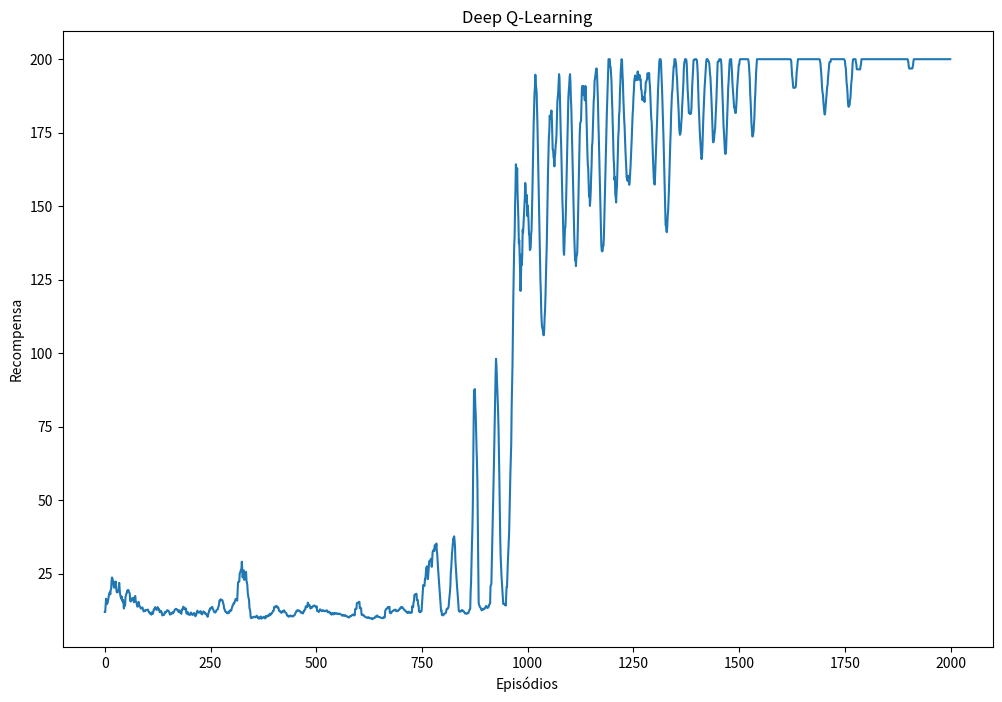
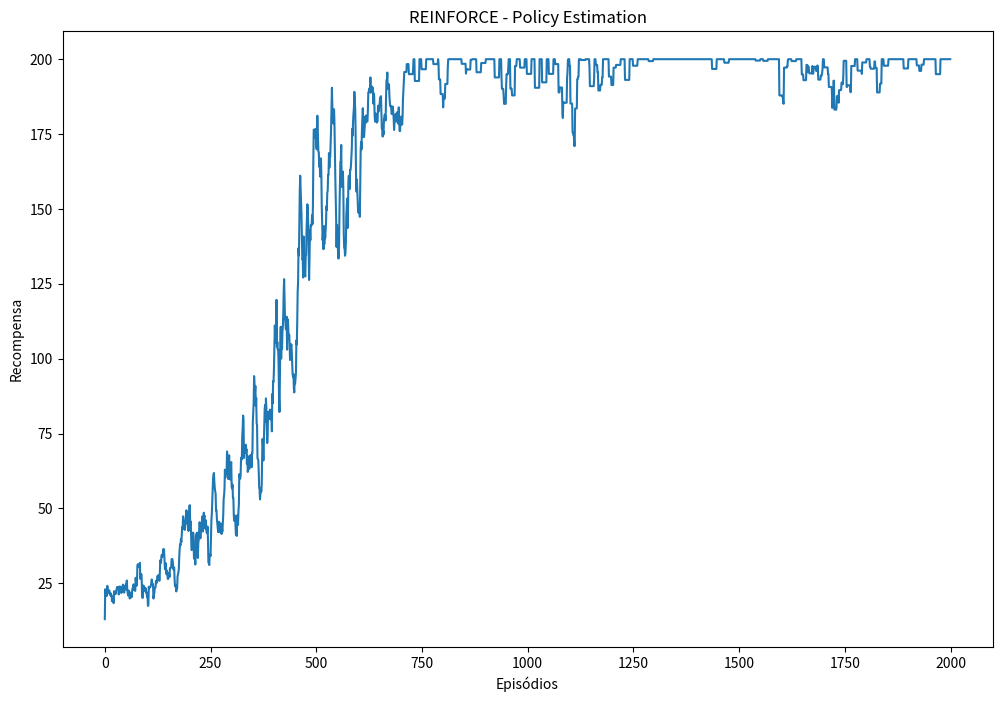
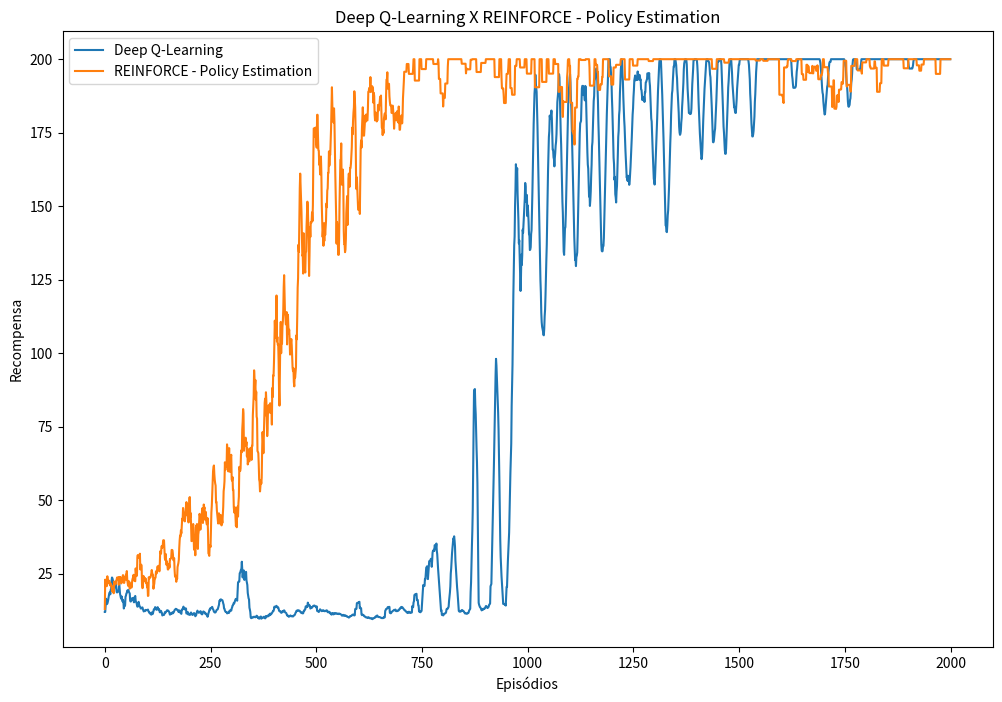
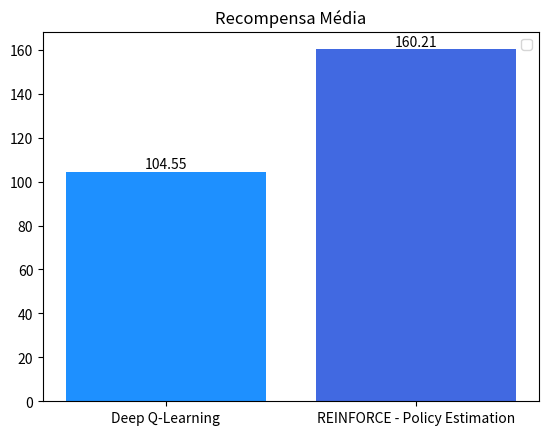
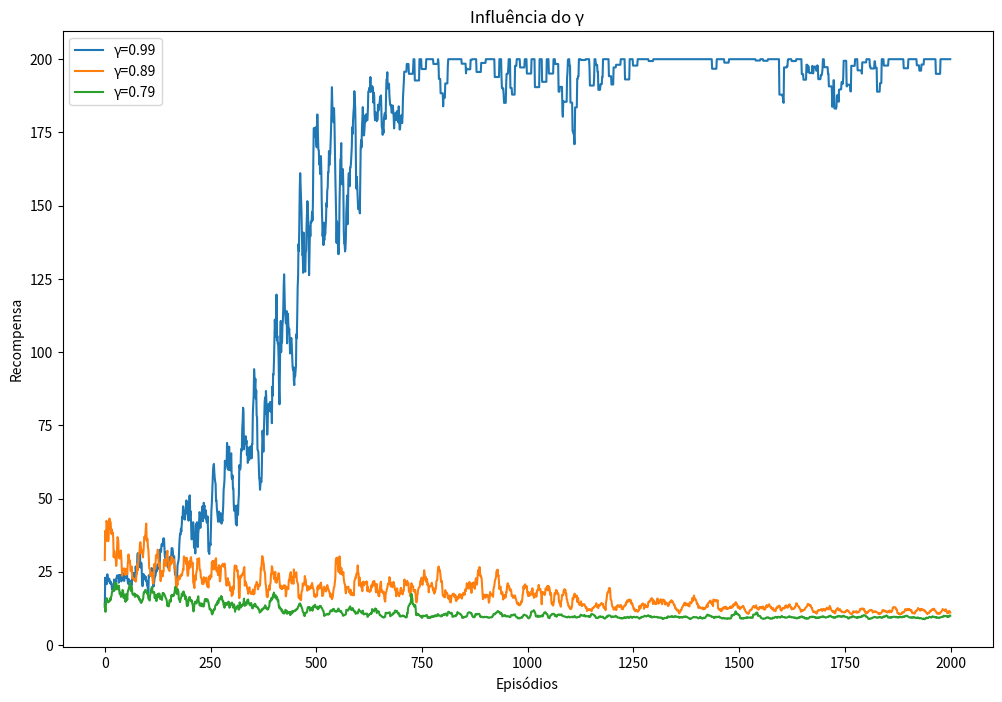

Write Python code to recreate these figures, in order.
from matplotlib.ticker import FuncFormatter
import matplotlib.pyplot as plt
import numpy as np

q_learning_rewards = [12.0, 12.0, 18.0, 24.0, 11.0, 11.0, 16.0, 19.0, 22.0, 26.0, 26.0, 19.0, 13.0, 11.0, 41.0, 13.0, 42.0, 29.0, 16.0, 15.0, 20.0, 10.0, 13.0, 13.0, 32.0, 39.0, 17.0, 19.0, 13.0, 14.0, 19.0, 19.0, 11.0, 22.0, 36.0, 13.0, 17.0, 10.0, 11.0, 9.0, 23.0, 10.0, 9.0, 17.0, 14.0, 12.0, 22.0, 17.0, 13.0, 43.0, 13.0, 31.0, 12.0, 18.0, 15.0, 17.0, 13.0, 15.0, 14.0, 10.0, 16.0, 10.0, 32.0, 21.0, 14.0, 22.0, 17.0, 9.0, 9.0, 8.0, 29.0, 17.0, 14.0, 14.0, 16.0, 12.0, 13.0, 11.0, 9.0, 17.0, 18.0, 20.0, 11.0, 11.0, 12.0, 11.0, 14.0, 12.0, 13.0, 10.0, 11.0, 14.0, 15.0, 13.0, 12.0, 10.0, 13.0, 17.0, 11.0, 13.0, 10.0, 11.0, 16.0, 10.0, 10.0, 8.0, 10.0, 13.0, 12.0, 11.0, 11.0, 18.0, 10.0, 11.0, 14.0, 17.0, 15.0, 10.0, 15.0, 18.0, 10.0, 9.0, 11.0, 15.0, 10.0, 20.0, 11.0, 10.0, 14.0, 12.0, 9.0, 10.0, 13.0, 12.0, 9.0, 9.0, 10.0, 12.0, 11.0, 14.0, 12.0, 13.0, 16.0, 14.0, 10.0, 12.0, 11.0, 13.0, 12.0, 9.0, 15.0, 10.0, 11.0, 10.0, 9.0, 14.0, 10.0, 12.0, 15.0, 12.0, 13.0, 11.0, 12.0, 13.0, 14.0, 13.0, 16.0, 11.0, 14.0, 13.0, 12.0, 11.0, 11.0, 9.0, 9.0, 13.0, 19.0, 11.0, 11.0, 9.0, 12.0, 10.0, 27.0, 11.0, 11.0, 12.0, 19.0, 10.0, 10.0, 11.0, 13.0, 11.0, 10.0, 8.0, 13.0, 13.0, 14.0, 10.0, 11.0, 10.0, 9.0, 12.0, 12.0, 17.0, 9.0, 9.0, 12.0, 10.0, 10.0, 13.0, 13.0, 11.0, 10.0, 10.0, 9.0, 11.0, 11.0, 20.0, 14.0, 15.0, 10.0, 10.0, 9.0, 11.0, 10.0, 11.0, 14.0, 10.0, 12.0, 12.0, 14.0, 12.0, 16.0, 12.0, 10.0, 9.0, 10.0, 9.0, 12.0, 9.0, 11.0, 10.0, 11.0, 11.0, 17.0, 18.0, 13.0, 17.0, 13.0, 11.0, 15.0, 10.0, 12.0, 11.0, 14.0, 11.0, 15.0, 10.0, 11.0, 12.0, 9.0, 15.0, 11.0, 16.0, 14.0, 16.0, 12.0, 16.0, 16.0, 18.0, 16.0, 24.0, 14.0, 16.0, 17.0, 14.0, 14.0, 11.0, 16.0, 11.0, 11.0, 11.0, 10.0, 13.0, 9.0, 14.0, 12.0, 14.0, 11.0, 11.0, 11.0, 13.0, 11.0, 11.0, 12.0, 17.0, 14.0, 13.0, 14.0, 10.0, 19.0, 15.0, 20.0, 12.0, 15.0, 17.0, 15.0, 19.0, 19.0, 18.0, 12.0, 15.0, 17.0, 15.0, 51.0, 44.0, 20.0, 15.0, 20.0, 50.0, 20.0, 18.0, 20.0, 18.0, 44.0, 18.0, 18.0, 40.0, 21.0, 20.0, 15.0, 41.0, 17.0, 18.0, 30.0, 12.0, 10.0, 9.0, 10.0, 10.0, 11.0, 11.0, 10.0, 10.0, 9.0, 10.0, 9.0, 10.0, 11.0, 10.0, 11.0, 13.0, 9.0, 12.0, 10.0, 8.0, 9.0, 11.0, 9.0, 16.0, 9.0, 8.0, 9.0, 10.0, 9.0, 9.0, 9.0, 14.0, 12.0, 10.0, 8.0, 10.0, 10.0, 10.0, 10.0, 9.0, 12.0, 9.0, 10.0, 10.0, 11.0, 16.0, 9.0, 9.0, 10.0, 13.0, 9.0, 10.0, 15.0, 9.0, 9.0, 17.0, 12.0, 11.0, 10.0, 13.0, 15.0, 12.0, 13.0, 15.0, 15.0, 19.0, 14.0, 13.0, 13.0, 12.0, 14.0, 12.0, 9.0, 14.0, 14.0, 10.0, 12.0, 12.0, 12.0, 14.0, 10.0, 10.0, 12.0, 13.0, 15.0, 12.0, 13.0, 14.0, 13.0, 10.0, 9.0, 9.0, 9.0, 11.0, 9.0, 10.0, 13.0, 10.0, 14.0, 10.0, 11.0, 11.0, 9.0, 11.0, 8.0, 10.0, 9.0, 14.0, 9.0, 13.0, 13.0, 12.0, 11.0, 11.0, 14.0, 13.0, 12.0, 14.0, 13.0, 12.0, 13.0, 12.0, 13.0, 10.0, 11.0, 13.0, 10.0, 11.0, 11.0, 13.0, 13.0, 10.0, 14.0, 11.0, 16.0, 15.0, 13.0, 14.0, 12.0, 22.0, 11.0, 12.0, 14.0, 11.0, 27.0, 11.0, 10.0, 14.0, 13.0, 10.0, 12.0, 12.0, 14.0, 15.0, 10.0, 30.0, 13.0, 12.0, 13.0, 15.0, 10.0, 10.0, 11.0, 12.0, 13.0, 14.0, 13.0, 12.0, 12.0, 13.0, 12.0, 13.0, 14.0, 14.0, 10.0, 11.0, 13.0, 11.0, 13.0, 14.0, 12.0, 13.0, 12.0, 12.0, 14.0, 10.0, 12.0, 14.0, 12.0, 13.0, 10.0, 9.0, 14.0, 13.0, 12.0, 10.0, 12.0, 10.0, 10.0, 12.0, 10.0, 11.0, 14.0, 14.0, 10.0, 10.0, 13.0, 11.0, 12.0, 11.0, 10.0, 10.0, 12.0, 13.0, 13.0, 10.0, 11.0, 11.0, 12.0, 13.0, 9.0, 10.0, 9.0, 11.0, 12.0, 10.0, 12.0, 12.0, 11.0, 9.0, 13.0, 10.0, 9.0, 10.0, 10.0, 10.0, 11.0, 10.0, 11.0, 10.0, 9.0, 11.0, 11.0, 12.0, 10.0, 12.0, 10.0, 11.0, 12.0, 13.0, 11.0, 9.0, 9.0, 13.0, 9.0, 11.0, 35.0, 10.0, 12.0, 12.0, 34.0, 12.0, 9.0, 10.0, 12.0, 12.0, 12.0, 11.0, 12.0, 11.0, 11.0, 11.0, 9.0, 10.0, 11.0, 10.0, 12.0, 9.0, 10.0, 10.0, 11.0, 10.0, 9.0, 9.0, 10.0, 11.0, 11.0, 10.0, 10.0, 10.0, 9.0, 9.0, 10.0, 9.0, 9.0, 11.0, 9.0, 9.0, 12.0, 11.0, 11.0, 9.0, 11.0, 10.0, 12.0, 11.0, 10.0, 9.0, 13.0, 9.0, 10.0, 9.0, 9.0, 11.0, 10.0, 11.0, 10.0, 9.0, 9.0, 12.0, 10.0, 9.0, 9.0, 10.0, 14.0, 9.0, 11.0, 34.0, 12.0, 13.0, 12.0, 11.0, 12.0, 12.0, 10.0, 12.0, 12.0, 11.0, 12.0, 12.0, 11.0, 13.0, 15.0, 13.0, 13.0, 12.0, 13.0, 13.0, 13.0, 11.0, 11.0, 14.0, 11.0, 11.0, 14.0, 12.0, 13.0, 14.0, 15.0, 12.0, 14.0, 14.0, 14.0, 14.0, 13.0, 13.0, 15.0, 12.0, 13.0, 12.0, 11.0, 11.0, 12.0, 12.0, 14.0, 11.0, 11.0, 13.0, 12.0, 10.0, 11.0, 13.0, 11.0, 15.0, 10.0, 12.0, 11.0, 12.0, 12.0, 13.0, 10.0, 35.0, 10.0, 10.0, 33.0, 14.0, 35.0, 13.0, 13.0, 13.0, 13.0, 11.0, 11.0, 11.0, 10.0, 13.0, 13.0, 13.0, 14.0, 10.0, 12.0, 14.0, 14.0, 12.0, 37.0, 36.0, 37.0, 34.0, 10.0, 13.0, 11.0, 38.0, 12.0, 35.0, 35.0, 39.0, 39.0, 13.0, 10.0, 33.0, 37.0, 31.0, 38.0, 14.0, 35.0, 42.0, 32.0, 16.0, 36.0, 40.0, 40.0, 36.0, 36.0, 33.0, 36.0, 33.0, 30.0, 38.0, 30.0, 9.0, 27.0, 11.0, 11.0, 13.0, 9.0, 9.0, 11.0, 11.0, 13.0, 13.0, 11.0, 9.0, 11.0, 12.0, 10.0, 11.0, 13.0, 12.0, 11.0, 14.0, 14.0, 15.0, 19.0, 13.0, 11.0, 12.0, 14.0, 17.0, 34.0, 25.0, 31.0, 37.0, 63.0, 38.0, 41.0, 40.0, 30.0, 32.0, 36.0, 32.0, 35.0, 15.0, 15.0, 11.0, 12.0, 14.0, 11.0, 10.0, 14.0, 12.0, 10.0, 12.0, 13.0, 14.0, 12.0, 14.0, 12.0, 12.0, 14.0, 11.0, 13.0, 10.0, 10.0, 12.0, 10.0, 11.0, 11.0, 13.0, 12.0, 13.0, 10.0, 14.0, 11.0, 12.0, 12.0, 16.0, 15.0, 13.0, 16.0, 75.0, 49.0, 84.0, 76.0, 67.0, 90.0, 181.0, 157.0, 150.0, 19.0, 18.0, 15.0, 15.0, 15.0, 15.0, 16.0, 13.0, 13.0, 15.0, 12.0, 12.0, 14.0, 10.0, 14.0, 12.0, 11.0, 12.0, 15.0, 14.0, 14.0, 16.0, 12.0, 13.0, 12.0, 15.0, 16.0, 15.0, 12.0, 12.0, 11.0, 17.0, 13.0, 14.0, 17.0, 18.0, 16.0, 19.0, 79.0, 16.0, 17.0, 82.0, 89.0, 92.0, 86.0, 82.0, 102.0, 102.0, 121.0, 137.0, 110.0, 76.0, 57.0, 47.0, 49.0, 39.0, 38.0, 38.0, 14.0, 15.0, 15.0, 15.0, 11.0, 18.0, 14.0, 22.0, 14.0, 13.0, 11.0, 15.0, 14.0, 13.0, 15.0, 13.0, 12.0, 52.0, 54.0, 14.0, 61.0, 58.0, 51.0, 46.0, 53.0, 92.0, 85.0, 86.0, 110.0, 106.0, 155.0, 130.0, 143.0, 200.0, 159.0, 146.0, 183.0, 119.0, 200.0, 172.0, 200.0, 130.0, 116.0, 167.0, 104.0, 105.0, 100.0, 98.0, 130.0, 133.0, 116.0, 134.0, 182.0, 200.0, 128.0, 141.0, 200.0, 89.0, 130.0, 161.0, 162.0, 151.0, 193.0, 168.0, 144.0, 142.0, 152.0, 121.0, 129.0, 104.0, 126.0, 115.0, 145.0, 140.0, 170.0, 153.0, 191.0, 166.0, 192.0, 200.0, 200.0, 200.0, 200.0, 200.0, 200.0, 193.0, 200.0, 158.0, 152.0, 175.0, 142.0, 130.0, 115.0, 117.0, 118.0, 107.0, 105.0, 102.0, 111.0, 106.0, 100.0, 105.0, 113.0, 106.0, 110.0, 104.0, 105.0, 129.0, 149.0, 136.0, 159.0, 174.0, 164.0, 170.0, 200.0, 200.0, 198.0, 174.0, 185.0, 171.0, 194.0, 147.0, 181.0, 172.0, 186.0, 171.0, 137.0, 143.0, 174.0, 157.0, 164.0, 167.0, 178.0, 200.0, 200.0, 200.0, 200.0, 200.0, 200.0, 192.0, 176.0, 198.0, 200.0, 166.0, 128.0, 124.0, 144.0, 152.0, 129.0, 127.0, 123.0, 134.0, 126.0, 127.0, 154.0, 182.0, 168.0, 150.0, 200.0, 200.0, 200.0, 200.0, 200.0, 200.0, 200.0, 182.0, 200.0, 200.0, 162.0, 168.0, 139.0, 169.0, 135.0, 131.0, 131.0, 128.0, 115.0, 131.0, 126.0, 118.0, 126.0, 143.0, 142.0, 169.0, 136.0, 143.0, 190.0, 200.0, 200.0, 200.0, 200.0, 200.0, 180.0, 146.0, 174.0, 200.0, 200.0, 200.0, 200.0, 200.0, 166.0, 200.0, 200.0, 160.0, 200.0, 170.0, 147.0, 131.0, 146.0, 131.0, 155.0, 151.0, 151.0, 144.0, 182.0, 143.0, 192.0, 180.0, 188.0, 188.0, 200.0, 171.0, 200.0, 200.0, 200.0, 200.0, 200.0, 200.0, 194.0, 200.0, 200.0, 200.0, 144.0, 158.0, 148.0, 122.0, 145.0, 129.0, 132.0, 136.0, 124.0, 133.0, 135.0, 121.0, 156.0, 149.0, 142.0, 144.0, 160.0, 200.0, 200.0, 200.0, 200.0, 200.0, 200.0, 200.0, 200.0, 200.0, 200.0, 200.0, 200.0, 200.0, 200.0, 170.0, 200.0, 175.0, 172.0, 140.0, 157.0, 144.0, 139.0, 134.0, 177.0, 141.0, 181.0, 135.0, 163.0, 153.0, 181.0, 178.0, 200.0, 200.0, 200.0, 200.0, 200.0, 200.0, 200.0, 200.0, 200.0, 200.0, 200.0, 191.0, 154.0, 170.0, 143.0, 159.0, 158.0, 172.0, 150.0, 162.0, 163.0, 165.0, 161.0, 160.0, 152.0, 162.0, 140.0, 158.0, 157.0, 162.0, 188.0, 192.0, 200.0, 196.0, 200.0, 200.0, 200.0, 163.0, 200.0, 183.0, 199.0, 198.0, 200.0, 182.0, 198.0, 200.0, 200.0, 200.0, 194.0, 170.0, 200.0, 200.0, 196.0, 200.0, 164.0, 200.0, 163.0, 198.0, 179.0, 177.0, 178.0, 200.0, 200.0, 200.0, 181.0, 200.0, 200.0, 200.0, 200.0, 185.0, 181.0, 200.0, 200.0, 182.0, 200.0, 200.0, 168.0, 184.0, 159.0, 157.0, 147.0, 170.0, 159.0, 149.0, 141.0, 154.0, 165.0, 159.0, 171.0, 187.0, 200.0, 200.0, 200.0, 200.0, 200.0, 200.0, 200.0, 200.0, 200.0, 200.0, 200.0, 200.0, 200.0, 192.0, 159.0, 157.0, 159.0, 139.0, 151.0, 148.0, 132.0, 128.0, 140.0, 123.0, 142.0, 158.0, 135.0, 157.0, 165.0, 188.0, 166.0, 175.0, 169.0, 200.0, 173.0, 200.0, 200.0, 200.0, 200.0, 200.0, 200.0, 200.0, 200.0, 200.0, 200.0, 200.0, 200.0, 200.0, 189.0, 189.0, 169.0, 182.0, 159.0, 174.0, 167.0, 170.0, 149.0, 178.0, 191.0, 193.0, 200.0, 200.0, 200.0, 200.0, 200.0, 200.0, 200.0, 200.0, 200.0, 200.0, 200.0, 200.0, 200.0, 197.0, 183.0, 150.0, 159.0, 174.0, 171.0, 165.0, 199.0, 200.0, 197.0, 200.0, 200.0, 200.0, 200.0, 200.0, 200.0, 200.0, 200.0, 200.0, 200.0, 200.0, 200.0, 200.0, 200.0, 199.0, 196.0, 180.0, 167.0, 144.0, 151.0, 160.0, 154.0, 171.0, 173.0, 178.0, 168.0, 180.0, 190.0, 200.0, 200.0, 200.0, 200.0, 200.0, 200.0, 200.0, 200.0, 200.0, 200.0, 200.0, 200.0, 200.0, 194.0, 200.0, 197.0, 195.0, 183.0, 174.0, 189.0, 165.0, 173.0, 156.0, 153.0, 147.0, 158.0, 196.0, 200.0, 200.0, 192.0, 200.0, 200.0, 200.0, 200.0, 200.0, 200.0, 200.0, 200.0, 200.0, 200.0, 200.0, 200.0, 200.0, 200.0, 197.0, 180.0, 157.0, 160.0, 157.0, 147.0, 150.0, 177.0, 167.0, 168.0, 186.0, 197.0, 200.0, 200.0, 200.0, 200.0, 200.0, 200.0, 200.0, 200.0, 200.0, 200.0, 200.0, 200.0, 200.0, 174.0, 175.0, 161.0, 177.0, 172.0, 180.0, 181.0, 200.0, 185.0, 194.0, 200.0, 200.0, 200.0, 200.0, 200.0, 200.0, 200.0, 200.0, 200.0, 200.0, 200.0, 200.0, 200.0, 200.0, 200.0, 200.0, 200.0, 200.0, 200.0, 200.0, 200.0, 200.0, 200.0, 200.0, 200.0, 200.0, 200.0, 200.0, 200.0, 200.0, 192.0, 187.0, 175.0, 171.0, 146.0, 171.0, 158.0, 159.0, 173.0, 179.0, 200.0, 200.0, 200.0, 200.0, 200.0, 200.0, 200.0, 200.0, 200.0, 200.0, 200.0, 200.0, 200.0, 200.0, 200.0, 200.0, 200.0, 200.0, 200.0, 200.0, 200.0, 200.0, 200.0, 200.0, 200.0, 200.0, 200.0, 200.0, 200.0, 200.0, 200.0, 200.0, 200.0, 200.0, 200.0, 200.0, 200.0, 200.0, 200.0, 200.0, 200.0, 200.0, 200.0, 200.0, 200.0, 200.0, 200.0, 200.0, 200.0, 200.0, 200.0, 200.0, 200.0, 200.0, 200.0, 200.0, 200.0, 200.0, 200.0, 200.0, 200.0, 200.0, 200.0, 200.0, 200.0, 200.0, 200.0, 200.0, 200.0, 200.0, 200.0, 200.0, 200.0, 200.0, 200.0, 200.0, 200.0, 200.0, 200.0, 200.0, 200.0, 200.0, 200.0, 200.0, 200.0, 200.0, 200.0, 200.0, 200.0, 200.0, 198.0, 195.0, 174.0, 172.0, 188.0, 180.0, 186.0, 200.0, 200.0, 200.0, 200.0, 200.0, 200.0, 200.0, 200.0, 200.0, 200.0, 200.0, 200.0, 200.0, 200.0, 200.0, 200.0, 200.0, 200.0, 200.0, 200.0, 200.0, 200.0, 200.0, 200.0, 200.0, 200.0, 200.0, 200.0, 200.0, 200.0, 200.0, 200.0, 200.0, 200.0, 200.0, 200.0, 200.0, 200.0, 200.0, 200.0, 200.0, 200.0, 200.0, 200.0, 200.0, 200.0, 200.0, 200.0, 200.0, 200.0, 200.0, 200.0, 200.0, 200.0, 200.0, 200.0, 200.0, 200.0, 200.0, 200.0, 200.0, 200.0, 194.0, 191.0, 180.0, 182.0, 169.0, 176.0, 183.0, 193.0, 173.0, 182.0, 182.0, 182.0, 195.0, 200.0, 200.0, 190.0, 200.0, 200.0, 200.0, 200.0, 200.0, 200.0, 200.0, 200.0, 200.0, 200.0, 200.0, 200.0, 200.0, 200.0, 200.0, 200.0, 200.0, 200.0, 200.0, 200.0, 200.0, 200.0, 200.0, 200.0, 200.0, 200.0, 200.0, 200.0, 200.0, 200.0, 200.0, 200.0, 200.0, 200.0, 200.0, 200.0, 200.0, 200.0, 200.0, 200.0, 200.0, 200.0, 196.0, 197.0, 182.0, 193.0, 173.0, 169.0, 188.0, 177.0, 166.0, 183.0, 198.0, 200.0, 200.0, 200.0, 200.0, 200.0, 200.0, 200.0, 200.0, 200.0, 200.0, 200.0, 200.0, 200.0, 200.0, 200.0, 200.0, 187.0, 194.0, 181.0, 200.0, 200.0, 200.0, 200.0, 200.0, 200.0, 200.0, 200.0, 200.0, 200.0, 200.0, 200.0, 200.0, 200.0, 200.0, 200.0, 200.0, 200.0, 200.0, 200.0, 200.0, 200.0, 200.0, 200.0, 200.0, 200.0, 200.0, 200.0, 200.0, 200.0, 200.0, 200.0, 200.0, 200.0, 200.0, 200.0, 200.0, 200.0, 200.0, 200.0, 200.0, 200.0, 200.0, 200.0, 200.0, 200.0, 200.0, 200.0, 200.0, 200.0, 200.0, 200.0, 200.0, 200.0, 200.0, 200.0, 200.0, 200.0, 200.0, 200.0, 200.0, 200.0, 200.0, 200.0, 200.0, 200.0, 200.0, 200.0, 200.0, 200.0, 200.0, 200.0, 200.0, 200.0, 200.0, 200.0, 200.0, 200.0, 200.0, 200.0, 200.0, 200.0, 200.0, 200.0, 200.0, 200.0, 200.0, 200.0, 200.0, 200.0, 200.0, 200.0, 200.0, 200.0, 200.0, 200.0, 200.0, 200.0, 200.0, 200.0, 200.0, 200.0, 200.0, 200.0, 200.0, 200.0, 200.0, 200.0, 200.0, 200.0, 200.0, 200.0, 200.0, 200.0, 200.0, 200.0, 200.0, 200.0, 200.0, 200.0, 196.0, 191.0, 185.0, 193.0, 200.0, 200.0, 200.0, 200.0, 200.0, 200.0, 200.0, 200.0, 200.0, 200.0, 200.0, 200.0, 200.0, 200.0, 200.0, 200.0, 200.0, 200.0, 200.0, 200.0, 200.0, 200.0, 200.0, 200.0, 200.0, 200.0, 200.0, 200.0, 200.0, 200.0, 200.0, 200.0, 200.0, 200.0, 200.0, 200.0, 200.0, 200.0, 200.0, 200.0, 200.0, 200.0, 200.0, 200.0, 200.0, 200.0, 200.0, 200.0, 200.0, 200.0, 200.0, 200.0, 200.0, 200.0, 200.0, 200.0, 200.0, 200.0, 200.0, 200.0, 200.0, 200.0, 200.0, 200.0, 200.0, 200.0, 200.0, 200.0, 200.0, 200.0, 200.0, 200.0, 200.0, 200.0, 200.0, 200.0, 200.0, 200.0, 200.0, 200.0, 200.0, 200.0, 200.0, 200.0, 200.0, 200.0, 200.0, 200.0, 200.0, 200.0, 200.0, 200.0, 200.0, 200.0, 200.0, 200.0, 200.0]

reinforce_rewards = [13.0, 33.0, 16.0, 26.0, 23.0, 14.0, 44.0, 11.0, 23.0, 15.0, 31.0, 12.0, 19.0, 13.0, 33.0, 14.0, 16.0, 23.0, 16.0, 15.0, 25.0, 16.0, 56.0, 15.0, 9.0, 30.0, 16.0, 28.0, 27.0, 24.0, 12.0, 24.0, 21.0, 28.0, 35.0, 18.0, 15.0, 30.0, 23.0, 9.0, 32.0, 11.0, 42.0, 27.0, 20.0, 14.0, 18.0, 30.0, 38.0, 20.0, 20.0, 12.0, 44.0, 11.0, 14.0, 9.0, 32.0, 14.0, 31.0, 12.0, 38.0, 14.0, 20.0, 28.0, 24.0, 29.0, 16.0, 35.0, 24.0, 10.0, 21.0, 27.0, 13.0, 68.0, 10.0, 13.0, 32.0, 84.0, 43.0, 14.0, 14.0, 21.0, 26.0, 25.0, 9.0, 29.0, 10.0, 32.0, 11.0, 30.0, 16.0, 58.0, 19.0, 19.0, 17.0, 18.0, 15.0, 21.0, 16.0, 12.0, 13.0, 26.0, 16.0, 20.0, 88.0, 11.0, 22.0, 16.0, 22.0, 22.0, 21.0, 25.0, 15.0, 10.0, 19.0, 36.0, 22.0, 30.0, 36.0, 22.0, 25.0, 44.0, 17.0, 16.0, 30.0, 25.0, 29.0, 23.0, 38.0, 15.0, 46.0, 76.0, 38.0, 14.0, 43.0, 32.0, 18.0, 37.0, 43.0, 37.0, 16.0, 15.0, 40.0, 31.0, 37.0, 19.0, 15.0, 31.0, 24.0, 26.0, 37.0, 36.0, 15.0, 27.0, 63.0, 36.0, 22.0, 17.0, 61.0, 24.0, 25.0, 23.0, 13.0, 15.0, 34.0, 20.0, 11.0, 20.0, 21.0, 39.0, 46.0, 14.0, 67.0, 20.0, 23.0, 46.0, 64.0, 40.0, 38.0, 17.0, 62.0, 35.0, 40.0, 96.0, 13.0, 70.0, 32.0, 56.0, 37.0, 13.0, 27.0, 88.0, 56.0, 55.0, 79.0, 23.0, 25.0, 52.0, 12.0, 72.0, 70.0, 30.0, 12.0, 72.0, 11.0, 18.0, 24.0, 33.0, 83.0, 36.0, 19.0, 27.0, 39.0, 24.0, 30.0, 114.0, 26.0, 15.0, 48.0, 12.0, 14.0, 72.0, 40.0, 68.0, 60.0, 22.0, 63.0, 74.0, 18.0, 47.0, 33.0, 24.0, 16.0, 64.0, 113.0, 46.0, 25.0, 23.0, 67.0, 48.0, 12.0, 22.0, 24.0, 39.0, 13.0, 32.0, 44.0, 18.0, 59.0, 71.0, 41.0, 74.0, 89.0, 50.0, 85.0, 61.0, 67.0, 59.0, 24.0, 26.0, 50.0, 28.0, 66.0, 26.0, 52.0, 53.0, 45.0, 48.0, 45.0, 47.0, 41.0, 26.0, 14.0, 68.0, 56.0, 35.0, 31.0, 68.0, 34.0, 78.0, 74.0, 100.0, 40.0, 37.0, 139.0, 27.0, 56.0, 24.0, 71.0, 113.0, 58.0, 20.0, 73.0, 72.0, 92.0, 52.0, 46.0, 35.0, 81.0, 78.0, 21.0, 53.0, 34.0, 24.0, 73.0, 27.0, 32.0, 50.0, 50.0, 45.0, 45.0, 35.0, 34.0, 95.0, 40.0, 36.0, 78.0, 55.0, 162.0, 42.0, 37.0, 54.0, 89.0, 49.0, 88.0, 126.0, 63.0, 126.0, 39.0, 22.0, 67.0, 45.0, 61.0, 98.0, 19.0, 102.0, 72.0, 93.0, 66.0, 48.0, 62.0, 30.0, 45.0, 108.0, 75.0, 45.0, 96.0, 33.0, 146.0, 65.0, 163.0, 97.0, 67.0, 141.0, 78.0, 43.0, 71.0, 22.0, 63.0, 53.0, 57.0, 42.0, 94.0, 62.0, 98.0, 22.0, 35.0, 35.0, 46.0, 81.0, 40.0, 79.0, 146.0, 161.0, 33.0, 48.0, 82.0, 107.0, 91.0, 62.0, 19.0, 126.0, 46.0, 76.0, 100.0, 63.0, 129.0, 86.0, 80.0, 94.0, 89.0, 24.0, 90.0, 63.0, 87.0, 28.0, 200.0, 95.0, 167.0, 78.0, 144.0, 159.0, 111.0, 45.0, 84.0, 46.0, 187.0, 28.0, 112.0, 138.0, 81.0, 79.0, 47.0, 57.0, 180.0, 200.0, 108.0, 70.0, 103.0, 73.0, 200.0, 102.0, 123.0, 131.0, 102.0, 114.0, 125.0, 94.0, 41.0, 104.0, 118.0, 79.0, 200.0, 136.0, 89.0, 75.0, 127.0, 92.0, 34.0, 94.0, 93.0, 134.0, 55.0, 162.0, 91.0, 76.0, 86.0, 75.0, 76.0, 80.0, 81.0, 115.0, 151.0, 174.0, 147.0, 176.0, 184.0, 122.0, 200.0, 49.0, 200.0, 200.0, 169.0, 105.0, 117.0, 109.0, 91.0, 103.0, 124.0, 131.0, 200.0, 113.0, 197.0, 124.0, 93.0, 190.0, 115.0, 182.0, 157.0, 165.0, 110.0, 140.0, 33.0, 80.0, 200.0, 200.0, 153.0, 170.0, 179.0, 162.0, 200.0, 77.0, 200.0, 200.0, 200.0, 200.0, 169.0, 157.0, 200.0, 179.0, 102.0, 185.0, 200.0, 200.0, 121.0, 147.0, 198.0, 116.0, 186.0, 135.0, 194.0, 154.0, 125.0, 81.0, 139.0, 60.0, 172.0, 140.0, 200.0, 120.0, 200.0, 151.0, 179.0, 152.0, 147.0, 125.0, 122.0, 181.0, 198.0, 200.0, 200.0, 147.0, 195.0, 175.0, 199.0, 200.0, 200.0, 200.0, 113.0, 151.0, 200.0, 183.0, 200.0, 144.0, 64.0, 113.0, 124.0, 120.0, 98.0, 194.0, 135.0, 137.0, 139.0, 200.0, 200.0, 200.0, 200.0, 200.0, 121.0, 159.0, 42.0, 132.0, 142.0, 191.0, 136.0, 34.0, 151.0, 200.0, 170.0, 130.0, 200.0, 138.0, 168.0, 170.0, 83.0, 195.0, 148.0, 170.0, 181.0, 140.0, 200.0, 200.0, 154.0, 200.0, 200.0, 156.0, 170.0, 200.0, 200.0, 200.0, 200.0, 174.0, 166.0, 65.0, 40.0, 143.0, 200.0, 130.0, 163.0, 156.0, 200.0, 200.0, 200.0, 124.0, 178.0, 171.0, 174.0, 173.0, 200.0, 200.0, 200.0, 161.0, 133.0, 200.0, 148.0, 200.0, 200.0, 151.0, 200.0, 178.0, 200.0, 200.0, 200.0, 200.0, 200.0, 163.0, 200.0, 200.0, 192.0, 144.0, 200.0, 200.0, 200.0, 195.0, 200.0, 143.0, 200.0, 188.0, 131.0, 170.0, 173.0, 200.0, 195.0, 172.0, 200.0, 200.0, 200.0, 178.0, 200.0, 145.0, 177.0, 192.0, 200.0, 200.0, 113.0, 139.0, 200.0, 172.0, 200.0, 185.0, 200.0, 188.0, 200.0, 193.0, 185.0, 200.0, 200.0, 200.0, 200.0, 139.0, 200.0, 200.0, 191.0, 153.0, 173.0, 171.0, 200.0, 200.0, 172.0, 200.0, 166.0, 200.0, 181.0, 167.0, 110.0, 200.0, 200.0, 200.0, 176.0, 200.0, 171.0, 200.0, 200.0, 174.0, 132.0, 170.0, 151.0, 162.0, 200.0, 200.0, 200.0, 200.0, 200.0, 171.0, 200.0, 200.0, 200.0, 182.0, 200.0, 200.0, 200.0, 200.0, 200.0, 200.0, 200.0, 200.0, 200.0, 200.0, 182.0, 163.0, 200.0, 200.0, 200.0, 200.0, 200.0, 200.0, 200.0, 200.0, 200.0, 200.0, 200.0, 200.0, 200.0, 120.0, 200.0, 200.0, 200.0, 200.0, 200.0, 200.0, 200.0, 200.0, 200.0, 200.0, 200.0, 200.0, 200.0, 200.0, 200.0, 163.0, 200.0, 200.0, 200.0, 200.0, 200.0, 200.0, 200.0, 200.0, 200.0, 200.0, 200.0, 200.0, 200.0, 200.0, 200.0, 200.0, 200.0, 200.0, 200.0, 200.0, 200.0, 200.0, 200.0, 200.0, 200.0, 200.0, 200.0, 182.0, 200.0, 200.0, 200.0, 200.0, 200.0, 200.0, 200.0, 200.0, 200.0, 200.0, 200.0, 186.0, 140.0, 200.0, 200.0, 200.0, 146.0, 200.0, 200.0, 200.0, 200.0, 200.0, 137.0, 172.0, 200.0, 200.0, 200.0, 200.0, 200.0, 200.0, 200.0, 200.0, 200.0, 200.0, 200.0, 200.0, 200.0, 200.0, 200.0, 200.0, 200.0, 200.0, 200.0, 200.0, 200.0, 200.0, 200.0, 200.0, 200.0, 200.0, 200.0, 200.0, 200.0, 200.0, 200.0, 200.0, 200.0, 200.0, 200.0, 200.0, 200.0, 200.0, 200.0, 200.0, 200.0, 200.0, 183.0, 200.0, 200.0, 200.0, 200.0, 200.0, 200.0, 200.0, 200.0, 200.0, 164.0, 200.0, 200.0, 200.0, 198.0, 200.0, 200.0, 200.0, 200.0, 200.0, 200.0, 200.0, 200.0, 200.0, 200.0, 200.0, 200.0, 200.0, 200.0, 200.0, 200.0, 200.0, 200.0, 200.0, 200.0, 152.0, 200.0, 200.0, 200.0, 200.0, 200.0, 200.0, 200.0, 200.0, 200.0, 200.0, 186.0, 200.0, 200.0, 200.0, 200.0, 200.0, 200.0, 200.0, 200.0, 200.0, 200.0, 200.0, 200.0, 200.0, 200.0, 200.0, 200.0, 200.0, 200.0, 200.0, 200.0, 200.0, 200.0, 200.0, 200.0, 200.0, 200.0, 200.0, 200.0, 200.0, 200.0, 200.0, 133.0, 200.0, 200.0, 200.0, 200.0, 200.0, 200.0, 200.0, 200.0, 200.0, 200.0, 200.0, 200.0, 200.0, 200.0, 200.0, 131.0, 160.0, 200.0, 200.0, 200.0, 178.0, 167.0, 200.0, 200.0, 200.0, 200.0, 200.0, 200.0, 200.0, 200.0, 200.0, 200.0, 200.0, 200.0, 200.0, 200.0, 92.0, 200.0, 200.0, 200.0, 175.0, 200.0, 200.0, 200.0, 200.0, 200.0, 200.0, 200.0, 200.0, 200.0, 200.0, 200.0, 200.0, 200.0, 200.0, 200.0, 200.0, 200.0, 200.0, 169.0, 200.0, 200.0, 200.0, 200.0, 200.0, 200.0, 200.0, 200.0, 200.0, 200.0, 200.0, 200.0, 200.0, 200.0, 200.0, 146.0, 200.0, 200.0, 200.0, 200.0, 200.0, 200.0, 200.0, 200.0, 200.0, 200.0, 200.0, 200.0, 200.0, 200.0, 200.0, 200.0, 200.0, 200.0, 95.0, 200.0, 200.0, 200.0, 200.0, 200.0, 200.0, 200.0, 200.0, 200.0, 200.0, 200.0, 200.0, 200.0, 200.0, 200.0, 200.0, 115.0, 200.0, 200.0, 200.0, 200.0, 200.0, 200.0, 200.0, 200.0, 200.0, 200.0, 200.0, 200.0, 200.0, 200.0, 200.0, 146.0, 200.0, 200.0, 200.0, 200.0, 200.0, 200.0, 200.0, 200.0, 200.0, 200.0, 200.0, 200.0, 200.0, 200.0, 182.0, 200.0, 200.0, 200.0, 200.0, 200.0, 200.0, 200.0, 96.0, 200.0, 200.0, 200.0, 200.0, 200.0, 200.0, 200.0, 200.0, 108.0, 180.0, 155.0, 197.0, 200.0, 200.0, 200.0, 200.0, 200.0, 200.0, 200.0, 200.0, 200.0, 200.0, 200.0, 200.0, 200.0, 175.0, 200.0, 62.0, 200.0, 200.0, 200.0, 200.0, 93.0, 200.0, 191.0, 200.0, 135.0, 200.0, 200.0, 200.0, 200.0, 200.0, 200.0, 200.0, 200.0, 200.0, 200.0, 200.0, 200.0, 200.0, 200.0, 200.0, 197.0, 200.0, 200.0, 200.0, 200.0, 200.0, 200.0, 200.0, 200.0, 200.0, 200.0, 200.0, 200.0, 200.0, 200.0, 200.0, 200.0, 200.0, 200.0, 200.0, 170.0, 131.0, 200.0, 200.0, 200.0, 200.0, 200.0, 200.0, 200.0, 200.0, 200.0, 200.0, 200.0, 200.0, 200.0, 179.0, 200.0, 200.0, 200.0, 173.0, 200.0, 133.0, 200.0, 200.0, 200.0, 200.0, 200.0, 200.0, 200.0, 200.0, 200.0, 200.0, 200.0, 200.0, 200.0, 200.0, 200.0, 200.0, 200.0, 200.0, 200.0, 200.0, 200.0, 200.0, 200.0, 200.0, 136.0, 200.0, 200.0, 200.0, 200.0, 200.0, 169.0, 200.0, 200.0, 200.0, 200.0, 200.0, 200.0, 200.0, 200.0, 200.0, 200.0, 179.0, 200.0, 200.0, 200.0, 200.0, 200.0, 200.0, 200.0, 200.0, 200.0, 200.0, 200.0, 200.0, 200.0, 200.0, 200.0, 200.0, 200.0, 200.0, 200.0, 200.0, 124.0, 200.0, 200.0, 200.0, 200.0, 200.0, 200.0, 200.0, 200.0, 200.0, 200.0, 200.0, 200.0, 200.0, 200.0, 200.0, 200.0, 200.0, 200.0, 176.0, 200.0, 200.0, 200.0, 200.0, 200.0, 200.0, 200.0, 200.0, 200.0, 200.0, 200.0, 200.0, 200.0, 200.0, 200.0, 200.0, 200.0, 200.0, 200.0, 200.0, 200.0, 200.0, 200.0, 200.0, 200.0, 200.0, 200.0, 200.0, 200.0, 200.0, 200.0, 200.0, 200.0, 200.0, 200.0, 200.0, 193.0, 200.0, 200.0, 200.0, 200.0, 200.0, 200.0, 200.0, 200.0, 200.0, 200.0, 200.0, 200.0, 200.0, 200.0, 200.0, 200.0, 200.0, 200.0, 200.0, 200.0, 200.0, 200.0, 200.0, 200.0, 200.0, 200.0, 200.0, 200.0, 200.0, 200.0, 200.0, 200.0, 200.0, 200.0, 200.0, 200.0, 200.0, 200.0, 200.0, 200.0, 200.0, 200.0, 200.0, 200.0, 200.0, 200.0, 200.0, 200.0, 200.0, 200.0, 200.0, 200.0, 200.0, 200.0, 200.0, 200.0, 200.0, 200.0, 200.0, 200.0, 200.0, 200.0, 200.0, 200.0, 200.0, 200.0, 200.0, 200.0, 200.0, 200.0, 200.0, 200.0, 200.0, 200.0, 200.0, 200.0, 200.0, 200.0, 200.0, 200.0, 200.0, 200.0, 200.0, 200.0, 200.0, 200.0, 200.0, 200.0, 200.0, 200.0, 200.0, 200.0, 200.0, 200.0, 200.0, 200.0, 200.0, 200.0, 200.0, 200.0, 200.0, 200.0, 200.0, 200.0, 200.0, 200.0, 200.0, 200.0, 200.0, 200.0, 200.0, 200.0, 200.0, 200.0, 200.0, 200.0, 200.0, 200.0, 200.0, 200.0, 200.0, 200.0, 200.0, 200.0, 200.0, 200.0, 200.0, 200.0, 200.0, 200.0, 200.0, 200.0, 200.0, 200.0, 200.0, 200.0, 200.0, 200.0, 200.0, 200.0, 200.0, 200.0, 200.0, 200.0, 200.0, 200.0, 200.0, 200.0, 200.0, 164.0, 200.0, 200.0, 200.0, 200.0, 200.0, 200.0, 200.0, 200.0, 200.0, 200.0, 200.0, 200.0, 200.0, 200.0, 200.0, 200.0, 200.0, 200.0, 200.0, 200.0, 200.0, 200.0, 200.0, 200.0, 200.0, 200.0, 200.0, 200.0, 187.0, 200.0, 200.0, 200.0, 200.0, 200.0, 200.0, 200.0, 200.0, 200.0, 200.0, 200.0, 200.0, 200.0, 200.0, 200.0, 200.0, 200.0, 200.0, 200.0, 200.0, 200.0, 200.0, 200.0, 200.0, 200.0, 200.0, 200.0, 200.0, 200.0, 200.0, 200.0, 200.0, 200.0, 200.0, 200.0, 200.0, 200.0, 200.0, 200.0, 200.0, 200.0, 200.0, 200.0, 200.0, 200.0, 200.0, 200.0, 200.0, 200.0, 200.0, 200.0, 200.0, 200.0, 200.0, 200.0, 200.0, 200.0, 200.0, 200.0, 200.0, 200.0, 200.0, 200.0, 200.0, 200.0, 200.0, 200.0, 200.0, 200.0, 200.0, 200.0, 200.0, 200.0, 195.0, 200.0, 200.0, 200.0, 200.0, 200.0, 200.0, 200.0, 200.0, 200.0, 200.0, 200.0, 200.0, 200.0, 200.0, 200.0, 200.0, 200.0, 194.0, 200.0, 200.0, 200.0, 200.0, 200.0, 200.0, 200.0, 200.0, 200.0, 200.0, 200.0, 200.0, 200.0, 200.0, 200.0, 200.0, 200.0, 200.0, 200.0, 200.0, 200.0, 200.0, 200.0, 200.0, 200.0, 200.0, 200.0, 200.0, 200.0, 200.0, 200.0, 200.0, 200.0, 200.0, 200.0, 200.0, 200.0, 67.0, 200.0, 200.0, 200.0, 200.0, 200.0, 200.0, 196.0, 200.0, 177.0, 196.0, 200.0, 200.0, 200.0, 200.0, 200.0, 200.0, 200.0, 200.0, 200.0, 200.0, 200.0, 200.0, 200.0, 200.0, 200.0, 200.0, 200.0, 200.0, 193.0, 200.0, 200.0, 200.0, 200.0, 200.0, 200.0, 200.0, 200.0, 200.0, 200.0, 200.0, 200.0, 200.0, 200.0, 200.0, 200.0, 200.0, 200.0, 200.0, 200.0, 200.0, 200.0, 200.0, 144.0, 200.0, 200.0, 200.0, 179.0, 200.0, 200.0, 200.0, 200.0, 200.0, 200.0, 200.0, 200.0, 200.0, 173.0, 200.0, 200.0, 184.0, 191.0, 200.0, 200.0, 200.0, 200.0, 200.0, 200.0, 200.0, 172.0, 200.0, 200.0, 200.0, 200.0, 200.0, 200.0, 200.0, 185.0, 200.0, 200.0, 192.0, 184.0, 164.0, 200.0, 200.0, 200.0, 200.0, 200.0, 200.0, 200.0, 200.0, 200.0, 200.0, 200.0, 200.0, 200.0, 170.0, 200.0, 200.0, 200.0, 200.0, 200.0, 200.0, 200.0, 200.0, 176.0, 200.0, 122.0, 200.0, 200.0, 200.0, 200.0, 200.0, 200.0, 192.0, 131.0, 200.0, 200.0, 198.0, 200.0, 94.0, 200.0, 200.0, 200.0, 199.0, 200.0, 173.0, 200.0, 200.0, 200.0, 174.0, 140.0, 200.0, 200.0, 200.0, 200.0, 200.0, 200.0, 200.0, 200.0, 194.0, 200.0, 200.0, 200.0, 200.0, 200.0, 200.0, 200.0, 200.0, 104.0, 200.0, 200.0, 200.0, 200.0, 200.0, 200.0, 200.0, 200.0, 175.0, 200.0, 200.0, 200.0, 200.0, 200.0, 200.0, 200.0, 200.0, 200.0, 200.0, 200.0, 200.0, 200.0, 200.0, 200.0, 200.0, 158.0, 200.0, 200.0, 200.0, 200.0, 200.0, 200.0, 200.0, 200.0, 200.0, 188.0, 200.0, 200.0, 200.0, 200.0, 200.0, 200.0, 200.0, 200.0, 200.0, 200.0, 200.0, 200.0, 200.0, 200.0, 200.0, 200.0, 200.0, 200.0, 173.0, 200.0, 192.0, 200.0, 200.0, 200.0, 200.0, 200.0, 200.0, 200.0, 200.0, 200.0, 200.0, 168.0, 200.0, 200.0, 200.0, 110.0, 200.0, 200.0, 200.0, 200.0, 200.0, 200.0, 200.0, 200.0, 200.0, 200.0, 200.0, 200.0, 200.0, 200.0, 200.0, 176.0, 200.0, 200.0, 200.0, 200.0, 200.0, 200.0, 200.0, 200.0, 200.0, 200.0, 200.0, 200.0, 200.0, 200.0, 200.0, 200.0, 200.0, 200.0, 200.0, 200.0, 200.0, 200.0, 200.0, 200.0, 200.0, 200.0, 200.0, 200.0, 200.0, 200.0, 200.0, 200.0, 200.0, 200.0, 200.0, 200.0, 200.0, 200.0, 200.0, 200.0, 200.0, 200.0, 200.0, 200.0, 200.0, 200.0, 166.0, 200.0, 200.0, 200.0, 200.0, 200.0, 200.0, 200.0, 200.0, 200.0, 200.0, 200.0, 200.0, 200.0, 200.0, 200.0, 200.0, 200.0, 200.0, 200.0, 200.0, 200.0, 200.0, 200.0, 200.0, 200.0, 200.0, 200.0, 200.0, 200.0, 200.0, 177.0, 200.0, 200.0, 200.0, 200.0, 200.0, 180.0, 200.0, 200.0, 200.0, 200.0, 200.0, 200.0, 200.0, 200.0, 200.0, 200.0, 200.0, 200.0, 200.0, 200.0, 200.0, 200.0, 200.0, 200.0, 200.0, 200.0, 200.0, 200.0, 200.0, 200.0, 200.0, 200.0, 200.0, 200.0, 200.0, 200.0, 200.0, 200.0, 200.0, 200.0, 200.0, 200.0, 200.0, 200.0, 145.0, 200.0, 200.0, 200.0, 200.0, 200.0, 200.0, 200.0, 200.0, 200.0, 200.0, 200.0, 200.0, 200.0, 200.0, 200.0, 200.0, 200.0, 200.0, 200.0, 200.0, 200.0, 200.0, 200.0, 200.0, 200.0, 200.0, 200.0, 200.0, 200.0, 200.0, 200.0, 200.0, 200.0, 200.0]


#Episódios vs Recompensa
smoothed_q_learning_rewards = [np.mean(q_learning_rewards[max(0,i-10):i+1]) for i in range(len(q_learning_rewards))]
smoothed_reinforce_rewards = [np.mean(reinforce_rewards[max(0,i-10):i+1]) for i in range(len(reinforce_rewards))]

plt.figure(figsize=(12, 8))
plt.plot(smoothed_q_learning_rewards)
plt.title('Deep Q-Learning')
plt.xlabel('Episódios')
plt.ylabel('Recompensa') 
plt.show()

plt.figure(figsize=(12,8))
plt.plot(smoothed_reinforce_rewards)
plt.title('REINFORCE - Policy Estimation')
plt.xlabel('Episódios')
plt.ylabel('Recompensa') 
plt.show()

plt.figure(figsize=(12,8))
plt.plot(smoothed_q_learning_rewards)
plt.plot(smoothed_reinforce_rewards)
plt.title('Deep Q-Learning X REINFORCE - Policy Estimation')
plt.gca().legend(('Deep Q-Learning','REINFORCE - Policy Estimation'))
plt.xlabel('Episódios')
plt.ylabel('Recompensa') 
plt.show()

# Média da Soma das Recompensas
average_q_learning_reward  = np.average(q_learning_rewards)
average_reinforce_reward  = np.average(reinforce_rewards)

x = np.arange(2)
avarage_results = [round(average_q_learning_reward,2), round(average_reinforce_reward,2)]
fig, ax = plt.subplots()
ax.set_title('Recompensa Média')
ax.legend()
plt.bar(x, avarage_results,color=['#1E90FF', '#4169E1'])
plt.xticks(x, ('Deep Q-Learning', 'REINFORCE - Policy Estimation'))

rects = ax.patches
for rect, label in zip(rects, avarage_results):
    height = rect.get_height()
    ax.text(rect.get_x() + rect.get_width() / 2, height, label,
            ha='center', va='bottom')

plt.show()


reinforce_reward_099_smoothed  = smoothed_reinforce_rewards

reinforce_reward_089 = [29.0, 49.0, 37.0, 27.0, 70.0, 39.0, 40.0, 17.0, 11.0, 46.0, 96.0, 43.0, 32.0, 43.0, 20.0, 32.0, 55.0, 23.0, 14.0, 19.0, 21.0, 28.0, 67.0, 26.0, 26.0, 14.0, 28.0, 31.0, 41.0, 59.0, 64.0, 18.0, 14.0, 17.0, 14.0, 25.0, 34.0, 17.0, 52.0, 18.0, 25.0, 26.0, 31.0, 23.0, 18.0, 18.0, 26.0, 32.0, 13.0, 33.0, 41.0, 20.0, 27.0, 15.0, 55.0, 39.0, 39.0, 14.0, 19.0, 15.0, 20.0, 16.0, 23.0, 20.0, 34.0, 12.0, 39.0, 39.0, 13.0, 13.0, 15.0, 18.0, 22.0, 13.0, 26.0, 57.0, 15.0, 74.0, 15.0, 48.0, 40.0, 18.0, 17.0, 53.0, 23.0, 13.0, 30.0, 16.0, 82.0, 15.0, 22.0, 56.0, 37.0, 51.0, 63.0, 15.0, 27.0, 56.0, 32.0, 18.0, 20.0, 24.0, 24.0, 28.0, 21.0, 23.0, 15.0, 23.0, 32.0, 42.0, 15.0, 25.0, 11.0, 9.0, 15.0, 21.0, 72.0, 39.0, 16.0, 21.0, 64.0, 45.0, 14.0, 15.0, 17.0, 34.0, 16.0, 34.0, 20.0, 22.0, 27.0, 14.0, 27.0, 28.0, 19.0, 37.0, 15.0, 15.0, 53.0, 19.0, 66.0, 21.0, 18.0, 22.0, 12.0, 35.0, 64.0, 20.0, 24.0, 21.0, 23.0, 24.0, 18.0, 15.0, 51.0, 18.0, 24.0, 71.0, 43.0, 10.0, 15.0, 20.0, 38.0, 13.0, 11.0, 25.0, 21.0, 24.0, 16.0, 14.0, 22.0, 29.0, 13.0, 59.0, 16.0, 20.0, 12.0, 24.0, 28.0, 20.0, 21.0, 23.0, 25.0, 19.0, 68.0, 25.0, 17.0, 63.0, 20.0, 15.0, 19.0, 33.0, 13.0, 11.0, 43.0, 16.0, 10.0, 18.0, 92.0, 17.0, 43.0, 15.0, 13.0, 49.0, 14.0, 17.0, 15.0, 16.0, 18.0, 18.0, 16.0, 29.0, 9.0, 60.0, 34.0, 12.0, 41.0, 24.0, 22.0, 59.0, 15.0, 17.0, 30.0, 12.0, 22.0, 27.0, 12.0, 17.0, 18.0, 19.0, 41.0, 17.0, 20.0, 24.0, 38.0, 19.0, 13.0, 14.0, 21.0, 21.0, 25.0, 17.0, 16.0, 11.0, 38.0, 21.0, 60.0, 12.0, 13.0, 13.0, 37.0, 20.0, 14.0, 71.0, 15.0, 25.0, 36.0, 28.0, 13.0, 13.0, 27.0, 56.0, 25.0, 17.0, 23.0, 14.0, 38.0, 17.0, 19.0, 22.0, 42.0, 10.0, 12.0, 30.0, 38.0, 55.0, 14.0, 38.0, 21.0, 23.0, 17.0, 36.0, 16.0, 18.0, 20.0, 21.0, 22.0, 11.0, 18.0, 46.0, 24.0, 19.0, 13.0, 13.0, 29.0, 11.0, 9.0, 11.0, 19.0, 23.0, 13.0, 27.0, 22.0, 14.0, 43.0, 18.0, 71.0, 36.0, 13.0, 16.0, 16.0, 20.0, 13.0, 17.0, 18.0, 16.0, 23.0, 12.0, 12.0, 28.0, 83.0, 14.0, 17.0, 22.0, 15.0, 20.0, 24.0, 19.0, 25.0, 23.0, 31.0, 13.0, 26.0, 20.0, 15.0, 13.0, 11.0, 13.0, 18.0, 9.0, 40.0, 34.0, 18.0, 10.0, 18.0, 11.0, 10.0, 13.0, 16.0, 14.0, 24.0, 28.0, 28.0, 21.0, 11.0, 41.0, 18.0, 12.0, 13.0, 27.0, 11.0, 11.0, 16.0, 34.0, 25.0, 19.0, 36.0, 21.0, 38.0, 52.0, 19.0, 38.0, 36.0, 14.0, 26.0, 12.0, 10.0, 13.0, 18.0, 28.0, 17.0, 12.0, 17.0, 15.0, 20.0, 18.0, 30.0, 22.0, 12.0, 32.0, 12.0, 39.0, 16.0, 51.0, 13.0, 51.0, 13.0, 14.0, 19.0, 10.0, 10.0, 17.0, 38.0, 39.0, 12.0, 28.0, 34.0, 22.0, 21.0, 19.0, 23.0, 17.0, 10.0, 14.0, 19.0, 13.0, 20.0, 45.0, 17.0, 13.0, 27.0, 18.0, 22.0, 16.0, 11.0, 13.0, 22.0, 15.0, 9.0, 23.0, 43.0, 25.0, 18.0, 15.0, 16.0, 44.0, 13.0, 34.0, 25.0, 15.0, 26.0, 12.0, 13.0, 41.0, 17.0, 15.0, 19.0, 67.0, 16.0, 16.0, 13.0, 32.0, 23.0, 14.0, 10.0, 13.0, 10.0, 11.0, 21.0, 13.0, 26.0, 13.0, 16.0, 23.0, 13.0, 38.0, 19.0, 12.0, 37.0, 15.0, 12.0, 30.0, 21.0, 39.0, 11.0, 12.0, 15.0, 19.0, 11.0, 19.0, 21.0, 23.0, 23.0, 19.0, 36.0, 17.0, 10.0, 25.0, 11.0, 18.0, 30.0, 13.0, 11.0, 22.0, 11.0, 15.0, 21.0, 14.0, 14.0, 19.0, 14.0, 29.0, 18.0, 41.0, 13.0, 26.0, 9.0, 15.0, 14.0, 30.0, 11.0, 28.0, 15.0, 12.0, 11.0, 14.0, 27.0, 20.0, 28.0, 23.0, 21.0, 14.0, 22.0, 9.0, 16.0, 18.0, 27.0, 19.0, 16.0, 23.0, 19.0, 16.0, 8.0, 10.0, 21.0, 10.0, 18.0, 12.0, 23.0, 21.0, 40.0, 32.0, 22.0, 12.0, 24.0, 38.0, 72.0, 30.0, 13.0, 16.0, 29.0, 14.0, 14.0, 12.0, 37.0, 58.0, 30.0, 14.0, 43.0, 23.0, 10.0, 10.0, 16.0, 12.0, 21.0, 12.0, 45.0, 23.0, 13.0, 19.0, 13.0, 32.0, 11.0, 12.0, 16.0, 22.0, 13.0, 26.0, 27.0, 8.0, 13.0, 28.0, 12.0, 16.0, 15.0, 13.0, 17.0, 12.0, 36.0, 17.0, 61.0, 17.0, 32.0, 20.0, 13.0, 30.0, 11.0, 23.0, 39.0, 11.0, 12.0, 15.0, 49.0, 14.0, 15.0, 15.0, 15.0, 14.0, 14.0, 28.0, 45.0, 11.0, 18.0, 35.0, 23.0, 14.0, 18.0, 11.0, 20.0, 16.0, 26.0, 10.0, 27.0, 10.0, 30.0, 22.0, 9.0, 21.0, 14.0, 19.0, 36.0, 17.0, 19.0, 34.0, 17.0, 15.0, 33.0, 16.0, 13.0, 10.0, 11.0, 13.0, 17.0, 50.0, 9.0, 11.0, 18.0, 17.0, 17.0, 10.0, 39.0, 19.0, 27.0, 21.0, 12.0, 9.0, 16.0, 13.0, 16.0, 10.0, 17.0, 15.0, 11.0, 23.0, 48.0, 20.0, 13.0, 24.0, 18.0, 27.0, 16.0, 15.0, 17.0, 34.0, 18.0, 25.0, 13.0, 14.0, 37.0, 16.0, 12.0, 23.0, 27.0, 18.0, 21.0, 16.0, 10.0, 16.0, 12.0, 12.0, 28.0, 30.0, 11.0, 23.0, 15.0, 14.0, 12.0, 21.0, 14.0, 28.0, 19.0, 19.0, 24.0, 15.0, 9.0, 29.0, 13.0, 12.0, 63.0, 15.0, 15.0, 21.0, 19.0, 13.0, 22.0, 19.0, 15.0, 17.0, 13.0, 31.0, 15.0, 13.0, 11.0, 13.0, 51.0, 34.0, 15.0, 11.0, 13.0, 13.0, 13.0, 14.0, 13.0, 14.0, 16.0, 28.0, 12.0, 13.0, 18.0, 33.0, 22.0, 25.0, 20.0, 15.0, 15.0, 21.0, 47.0, 12.0, 13.0, 30.0, 20.0, 8.0, 44.0, 15.0, 32.0, 39.0, 10.0, 27.0, 10.0, 21.0, 11.0, 27.0, 12.0, 21.0, 21.0, 26.0, 12.0, 34.0, 24.0, 12.0, 21.0, 13.0, 30.0, 20.0, 11.0, 12.0, 16.0, 22.0, 19.0, 17.0, 28.0, 12.0, 24.0, 32.0, 46.0, 14.0, 14.0, 43.0, 39.0, 26.0, 15.0, 13.0, 15.0, 15.0, 17.0, 26.0, 15.0, 17.0, 12.0, 16.0, 25.0, 11.0, 18.0, 13.0, 9.0, 44.0, 13.0, 17.0, 18.0, 12.0, 12.0, 10.0, 15.0, 10.0, 13.0, 22.0, 21.0, 15.0, 12.0, 32.0, 23.0, 14.0, 13.0, 13.0, 13.0, 15.0, 16.0, 14.0, 22.0, 13.0, 11.0, 21.0, 17.0, 27.0, 11.0, 11.0, 11.0, 23.0, 23.0, 12.0, 23.0, 11.0, 14.0, 19.0, 16.0, 17.0, 20.0, 17.0, 17.0, 27.0, 17.0, 14.0, 28.0, 18.0, 12.0, 27.0, 35.0, 10.0, 10.0, 23.0, 19.0, 16.0, 39.0, 13.0, 21.0, 13.0, 13.0, 19.0, 37.0, 20.0, 15.0, 11.0, 34.0, 25.0, 15.0, 9.0, 31.0, 33.0, 21.0, 16.0, 17.0, 36.0, 33.0, 46.0, 11.0, 11.0, 38.0, 17.0, 12.0, 23.0, 12.0, 10.0, 10.0, 12.0, 16.0, 16.0, 23.0, 34.0, 19.0, 11.0, 14.0, 24.0, 9.0, 10.0, 12.0, 11.0, 20.0, 14.0, 15.0, 22.0, 32.0, 30.0, 11.0, 10.0, 12.0, 11.0, 15.0, 14.0, 9.0, 45.0, 26.0, 40.0, 45.0, 18.0, 14.0, 18.0, 32.0, 19.0, 10.0, 16.0, 21.0, 29.0, 15.0, 18.0, 25.0, 15.0, 19.0, 13.0, 10.0, 16.0, 17.0, 9.0, 14.0, 32.0, 12.0, 20.0, 25.0, 11.0, 13.0, 29.0, 15.0, 39.0, 19.0, 17.0, 21.0, 11.0, 21.0, 11.0, 9.0, 19.0, 21.0, 15.0, 20.0, 21.0, 18.0, 12.0, 13.0, 19.0, 14.0, 14.0, 19.0, 12.0, 10.0, 17.0, 11.0, 15.0, 9.0, 19.0, 12.0, 13.0, 18.0, 13.0, 14.0, 12.0, 22.0, 19.0, 10.0, 18.0, 39.0, 17.0, 38.0, 9.0, 25.0, 16.0, 15.0, 12.0, 15.0, 13.0, 22.0, 14.0, 18.0, 25.0, 23.0, 12.0, 16.0, 20.0, 13.0, 14.0, 12.0, 37.0, 10.0, 31.0, 11.0, 9.0, 11.0, 9.0, 28.0, 19.0, 17.0, 11.0, 25.0, 13.0, 51.0, 10.0, 16.0, 14.0, 22.0, 10.0, 23.0, 13.0, 13.0, 10.0, 13.0, 9.0, 55.0, 12.0, 19.0, 18.0, 9.0, 19.0, 11.0, 17.0, 30.0, 13.0, 11.0, 49.0, 25.0, 11.0, 10.0, 26.0, 12.0, 12.0, 10.0, 9.0, 18.0, 14.0, 13.0, 18.0, 11.0, 18.0, 13.0, 21.0, 19.0, 34.0, 17.0, 12.0, 16.0, 28.0, 13.0, 12.0, 10.0, 12.0, 21.0, 10.0, 11.0, 13.0, 9.0, 22.0, 11.0, 35.0, 14.0, 30.0, 11.0, 20.0, 15.0, 24.0, 10.0, 18.0, 15.0, 15.0, 18.0, 18.0, 9.0, 9.0, 9.0, 13.0, 13.0, 10.0, 13.0, 14.0, 10.0, 23.0, 12.0, 12.0, 12.0, 19.0, 38.0, 10.0, 9.0, 27.0, 15.0, 16.0, 13.0, 9.0, 15.0, 11.0, 23.0, 14.0, 22.0, 12.0, 11.0, 10.0, 11.0, 13.0, 15.0, 12.0, 21.0, 9.0, 10.0, 28.0, 9.0, 14.0, 11.0, 11.0, 13.0, 11.0, 9.0, 15.0, 9.0, 12.0, 14.0, 13.0, 13.0, 14.0, 11.0, 11.0, 12.0, 11.0, 10.0, 9.0, 11.0, 12.0, 20.0, 18.0, 12.0, 13.0, 14.0, 12.0, 14.0, 12.0, 10.0, 11.0, 21.0, 11.0, 12.0, 11.0, 12.0, 13.0, 24.0, 14.0, 9.0, 11.0, 12.0, 26.0, 13.0, 9.0, 13.0, 9.0, 14.0, 12.0, 11.0, 11.0, 12.0, 10.0, 17.0, 43.0, 14.0, 26.0, 25.0, 17.0, 13.0, 10.0, 26.0, 11.0, 12.0, 8.0, 10.0, 11.0, 23.0, 11.0, 10.0, 10.0, 9.0, 18.0, 11.0, 14.0, 10.0, 15.0, 11.0, 12.0, 15.0, 22.0, 11.0, 11.0, 14.0, 12.0, 10.0, 15.0, 12.0, 12.0, 16.0, 13.0, 10.0, 13.0, 10.0, 11.0, 21.0, 11.0, 18.0, 11.0, 13.0, 22.0, 11.0, 20.0, 11.0, 18.0, 10.0, 17.0, 18.0, 15.0, 16.0, 12.0, 16.0, 17.0, 9.0, 12.0, 11.0, 13.0, 11.0, 13.0, 9.0, 10.0, 16.0, 10.0, 13.0, 14.0, 12.0, 11.0, 10.0, 11.0, 9.0, 12.0, 12.0, 16.0, 27.0, 8.0, 9.0, 14.0, 20.0, 13.0, 10.0, 14.0, 13.0, 11.0, 14.0, 10.0, 15.0, 18.0, 14.0, 11.0, 15.0, 9.0, 13.0, 12.0, 14.0, 30.0, 10.0, 18.0, 16.0, 17.0, 14.0, 20.0, 8.0, 17.0, 11.0, 11.0, 12.0, 25.0, 15.0, 9.0, 14.0, 12.0, 20.0, 14.0, 12.0, 19.0, 20.0, 15.0, 11.0, 9.0, 19.0, 13.0, 13.0, 15.0, 26.0, 9.0, 10.0, 19.0, 9.0, 23.0, 15.0, 13.0, 14.0, 15.0, 12.0, 13.0, 16.0, 11.0, 17.0, 9.0, 18.0, 11.0, 10.0, 18.0, 16.0, 22.0, 13.0, 16.0, 16.0, 11.0, 17.0, 13.0, 11.0, 10.0, 12.0, 14.0, 16.0, 15.0, 9.0, 10.0, 12.0, 12.0, 11.0, 9.0, 13.0, 11.0, 9.0, 12.0, 11.0, 11.0, 13.0, 18.0, 12.0, 11.0, 17.0, 16.0, 12.0, 14.0, 15.0, 13.0, 15.0, 16.0, 10.0, 10.0, 19.0, 12.0, 15.0, 13.0, 10.0, 19.0, 16.0, 12.0, 9.0, 21.0, 15.0, 16.0, 11.0, 15.0, 18.0, 24.0, 10.0, 15.0, 22.0, 19.0, 10.0, 15.0, 11.0, 12.0, 12.0, 12.0, 16.0, 12.0, 13.0, 13.0, 13.0, 17.0, 12.0, 9.0, 11.0, 13.0, 10.0, 15.0, 11.0, 12.0, 18.0, 10.0, 13.0, 15.0, 10.0, 9.0, 15.0, 12.0, 21.0, 11.0, 16.0, 11.0, 23.0, 15.0, 15.0, 13.0, 12.0, 13.0, 17.0, 13.0, 11.0, 12.0, 16.0, 14.0, 10.0, 40.0, 11.0, 10.0, 14.0, 15.0, 11.0, 16.0, 10.0, 15.0, 11.0, 15.0, 10.0, 9.0, 10.0, 10.0, 15.0, 15.0, 9.0, 12.0, 11.0, 21.0, 10.0, 12.0, 15.0, 9.0, 13.0, 13.0, 12.0, 14.0, 10.0, 15.0, 12.0, 13.0, 11.0, 14.0, 11.0, 14.0, 12.0, 15.0, 12.0, 16.0, 11.0, 10.0, 18.0, 11.0, 11.0, 20.0, 16.0, 12.0, 11.0, 19.0, 12.0, 18.0, 13.0, 13.0, 9.0, 11.0, 10.0, 12.0, 15.0, 13.0, 12.0, 17.0, 10.0, 16.0, 14.0, 11.0, 12.0, 12.0, 14.0, 16.0, 11.0, 9.0, 10.0, 10.0, 11.0, 10.0, 10.0, 9.0, 11.0, 14.0, 13.0, 10.0, 12.0, 10.0, 17.0, 12.0, 14.0, 10.0, 10.0, 10.0, 18.0, 17.0, 13.0, 12.0, 14.0, 13.0, 12.0, 11.0, 14.0, 11.0, 14.0, 11.0, 12.0, 14.0, 11.0, 11.0, 12.0, 18.0, 14.0, 10.0, 16.0, 13.0, 11.0, 11.0, 10.0, 17.0, 13.0, 10.0, 11.0, 11.0, 13.0, 14.0, 14.0, 20.0, 14.0, 13.0, 10.0, 16.0, 9.0, 12.0, 17.0, 14.0, 9.0, 11.0, 16.0, 16.0, 9.0, 9.0, 12.0, 12.0, 14.0, 9.0, 12.0, 10.0, 11.0, 15.0, 14.0, 19.0, 11.0, 15.0, 11.0, 13.0, 15.0, 10.0, 10.0, 15.0, 12.0, 9.0, 10.0, 12.0, 12.0, 16.0, 17.0, 14.0, 12.0, 11.0, 12.0, 15.0, 8.0, 18.0, 11.0, 15.0, 11.0, 17.0, 10.0, 14.0, 16.0, 14.0, 11.0, 16.0, 11.0, 10.0, 12.0, 11.0, 9.0, 13.0, 12.0, 17.0, 13.0, 13.0, 16.0, 13.0, 15.0, 12.0, 15.0, 18.0, 11.0, 10.0, 13.0, 11.0, 12.0, 12.0, 13.0, 10.0, 11.0, 11.0, 11.0, 13.0, 14.0, 11.0, 12.0, 11.0, 14.0, 14.0, 11.0, 11.0, 16.0, 13.0, 14.0, 17.0, 12.0, 15.0, 17.0, 14.0, 12.0, 11.0, 11.0, 11.0, 13.0, 16.0, 10.0, 9.0, 16.0, 9.0, 10.0, 8.0, 11.0, 12.0, 10.0, 15.0, 11.0, 11.0, 11.0, 10.0, 14.0, 14.0, 11.0, 12.0, 11.0, 11.0, 14.0, 12.0, 12.0, 13.0, 11.0, 12.0, 9.0, 12.0, 17.0, 11.0, 13.0, 11.0, 9.0, 11.0, 15.0, 15.0, 12.0, 14.0, 11.0, 16.0, 9.0, 11.0, 11.0, 15.0, 18.0, 11.0, 10.0, 9.0, 10.0, 9.0, 13.0, 10.0, 8.0, 15.0, 13.0, 12.0, 10.0, 11.0, 15.0, 16.0, 10.0, 13.0, 13.0, 11.0, 10.0, 11.0, 10.0, 11.0, 15.0, 11.0, 12.0, 12.0, 11.0, 10.0, 11.0, 9.0, 12.0, 10.0, 10.0, 14.0, 14.0, 13.0, 11.0, 13.0, 13.0, 10.0, 11.0, 9.0, 10.0, 9.0, 10.0, 13.0, 11.0, 9.0, 12.0, 12.0, 9.0, 13.0, 14.0, 10.0, 14.0, 9.0, 12.0, 10.0, 10.0, 11.0, 11.0, 13.0, 11.0, 10.0, 12.0, 14.0, 10.0, 13.0, 10.0, 15.0, 16.0, 9.0, 16.0, 12.0, 10.0, 10.0, 13.0, 13.0, 10.0, 11.0, 11.0, 11.0, 9.0, 10.0, 10.0, 15.0, 10.0, 11.0, 14.0, 15.0, 11.0, 12.0, 13.0, 10.0, 10.0, 10.0, 14.0, 12.0, 9.0, 11.0, 10.0, 14.0, 12.0, 12.0, 12.0, 9.0, 11.0, 14.0, 9.0, 10.0, 10.0, 9.0, 13.0, 9.0, 14.0, 9.0, 11.0, 10.0, 14.0, 11.0, 11.0, 12.0, 13.0, 17.0, 9.0, 10.0, 10.0, 13.0, 9.0, 11.0, 10.0, 12.0, 13.0, 12.0, 13.0, 10.0, 13.0, 10.0, 10.0, 15.0, 10.0, 11.0, 9.0, 10.0, 16.0, 12.0, 15.0, 21.0, 10.0, 14.0, 14.0, 10.0, 11.0, 8.0, 9.0, 10.0, 13.0, 11.0, 10.0, 10.0, 14.0, 11.0, 11.0, 9.0, 9.0, 9.0, 9.0, 15.0, 10.0, 14.0, 13.0, 12.0, 11.0, 12.0, 10.0, 11.0, 16.0, 11.0, 13.0, 10.0, 11.0, 15.0, 15.0, 10.0, 10.0, 14.0, 10.0, 13.0, 12.0, 9.0, 12.0, 11.0, 10.0, 9.0, 11.0, 9.0, 13.0, 12.0, 12.0, 10.0, 15.0, 15.0, 10.0, 11.0, 13.0, 12.0, 12.0, 17.0, 8.0, 11.0, 11.0, 15.0, 9.0, 11.0, 16.0, 10.0, 15.0, 11.0, 14.0, 9.0, 11.0, 11.0, 10.0, 10.0, 11.0, 11.0, 9.0, 13.0, 10.0, 11.0, 13.0, 12.0, 10.0, 12.0, 10.0, 16.0, 11.0, 12.0, 12.0, 12.0, 14.0, 13.0, 10.0, 11.0, 15.0, 10.0, 10.0, 10.0, 11.0, 10.0, 11.0, 9.0, 11.0, 11.0, 12.0, 12.0, 11.0, 10.0, 9.0, 16.0, 10.0, 12.0, 11.0, 14.0, 12.0, 18.0, 9.0, 11.0, 10.0, 9.0, 12.0, 12.0, 16.0, 9.0, 8.0, 12.0, 11.0, 12.0, 10.0, 14.0, 12.0, 10.0, 12.0, 12.0]
reinforce_reward_089_smoothed = [np.mean(reinforce_reward_089[max(0,i-10):i+1]) for i in range(len(reinforce_reward_089))]

reinforce_reward_079 = [14.0, 9.0, 11.0, 26.0, 20.0, 15.0, 13.0, 11.0, 12.0, 16.0, 19.0, 12.0, 11.0, 22.0, 18.0, 32.0, 20.0, 25.0, 18.0, 13.0, 17.0, 15.0, 22.0, 25.0, 30.0, 10.0, 13.0, 44.0, 11.0, 12.0, 14.0, 14.0, 14.0, 36.0, 14.0, 10.0, 10.0, 18.0, 28.0, 12.0, 17.0, 19.0, 29.0, 11.0, 10.0, 12.0, 14.0, 20.0, 9.0, 9.0, 39.0, 18.0, 17.0, 10.0, 39.0, 17.0, 16.0, 22.0, 16.0, 18.0, 22.0, 16.0, 10.0, 29.0, 13.0, 15.0, 13.0, 14.0, 22.0, 16.0, 24.0, 9.0, 19.0, 16.0, 22.0, 17.0, 13.0, 14.0, 11.0, 17.0, 20.0, 13.0, 11.0, 13.0, 20.0, 11.0, 15.0, 19.0, 13.0, 16.0, 20.0, 27.0, 32.0, 9.0, 18.0, 25.0, 13.0, 13.0, 12.0, 13.0, 17.0, 11.0, 30.0, 13.0, 9.0, 14.0, 22.0, 32.0, 19.0, 28.0, 12.0, 27.0, 12.0, 9.0, 13.0, 11.0, 10.0, 25.0, 10.0, 30.0, 21.0, 14.0, 10.0, 26.0, 20.0, 10.0, 11.0, 16.0, 12.0, 23.0, 13.0, 18.0, 14.0, 19.0, 20.0, 13.0, 21.0, 27.0, 11.0, 16.0, 20.0, 11.0, 13.0, 10.0, 15.0, 15.0, 11.0, 12.0, 12.0, 16.0, 18.0, 12.0, 18.0, 29.0, 10.0, 16.0, 9.0, 34.0, 10.0, 17.0, 14.0, 14.0, 17.0, 15.0, 37.0, 16.0, 30.0, 15.0, 15.0, 10.0, 9.0, 14.0, 32.0, 13.0, 10.0, 9.0, 14.0, 24.0, 11.0, 27.0, 12.0, 15.0, 26.0, 27.0, 10.0, 25.0, 10.0, 13.0, 10.0, 13.0, 11.0, 23.0, 11.0, 12.0, 9.0, 17.0, 18.0, 16.0, 32.0, 14.0, 17.0, 11.0, 10.0, 10.0, 10.0, 14.0, 11.0, 9.0, 14.0, 9.0, 11.0, 33.0, 20.0, 21.0, 9.0, 12.0, 8.0, 10.0, 20.0, 19.0, 11.0, 20.0, 13.0, 18.0, 9.0, 10.0, 10.0, 16.0, 10.0, 10.0, 26.0, 13.0, 10.0, 17.0, 14.0, 18.0, 22.0, 17.0, 10.0, 14.0, 12.0, 17.0, 20.0, 10.0, 10.0, 12.0, 8.0, 10.0, 11.0, 12.0, 11.0, 12.0, 11.0, 10.0, 8.0, 14.0, 14.0, 19.0, 12.0, 12.0, 10.0, 24.0, 15.0, 14.0, 10.0, 13.0, 9.0, 28.0, 12.0, 12.0, 28.0, 10.0, 23.0, 12.0, 18.0, 19.0, 8.0, 11.0, 14.0, 9.0, 14.0, 11.0, 14.0, 10.0, 29.0, 10.0, 26.0, 10.0, 9.0, 9.0, 10.0, 19.0, 17.0, 11.0, 10.0, 9.0, 25.0, 22.0, 10.0, 13.0, 13.0, 10.0, 9.0, 9.0, 11.0, 21.0, 9.0, 10.0, 10.0, 24.0, 10.0, 18.0, 12.0, 9.0, 14.0, 8.0, 9.0, 10.0, 10.0, 36.0, 12.0, 12.0, 9.0, 21.0, 10.0, 10.0, 13.0, 12.0, 12.0, 27.0, 11.0, 10.0, 23.0, 11.0, 12.0, 10.0, 19.0, 22.0, 12.0, 14.0, 14.0, 9.0, 10.0, 16.0, 12.0, 13.0, 17.0, 13.0, 9.0, 11.0, 14.0, 18.0, 15.0, 14.0, 11.0, 20.0, 12.0, 9.0, 10.0, 9.0, 12.0, 13.0, 12.0, 16.0, 11.0, 8.0, 10.0, 13.0, 10.0, 12.0, 14.0, 14.0, 10.0, 19.0, 14.0, 12.0, 9.0, 15.0, 10.0, 20.0, 10.0, 10.0, 8.0, 8.0, 23.0, 8.0, 13.0, 12.0, 21.0, 14.0, 39.0, 9.0, 9.0, 12.0, 17.0, 16.0, 11.0, 21.0, 21.0, 13.0, 29.0, 21.0, 10.0, 15.0, 13.0, 10.0, 9.0, 19.0, 13.0, 13.0, 18.0, 11.0, 9.0, 15.0, 8.0, 10.0, 10.0, 11.0, 9.0, 13.0, 16.0, 8.0, 15.0, 8.0, 10.0, 11.0, 10.0, 21.0, 10.0, 8.0, 8.0, 8.0, 17.0, 9.0, 10.0, 12.0, 10.0, 11.0, 10.0, 10.0, 12.0, 16.0, 9.0, 10.0, 16.0, 9.0, 14.0, 10.0, 11.0, 13.0, 10.0, 11.0, 20.0, 8.0, 14.0, 15.0, 12.0, 20.0, 13.0, 12.0, 20.0, 10.0, 12.0, 11.0, 9.0, 10.0, 10.0, 8.0, 11.0, 10.0, 10.0, 10.0, 11.0, 9.0, 23.0, 9.0, 11.0, 10.0, 9.0, 23.0, 17.0, 8.0, 10.0, 13.0, 10.0, 9.0, 11.0, 17.0, 9.0, 13.0, 19.0, 10.0, 11.0, 24.0, 8.0, 12.0, 15.0, 13.0, 10.0, 9.0, 11.0, 15.0, 12.0, 15.0, 14.0, 12.0, 12.0, 18.0, 19.0, 10.0, 9.0, 10.0, 9.0, 11.0, 13.0, 9.0, 9.0, 11.0, 8.0, 10.0, 12.0, 12.0, 9.0, 10.0, 11.0, 15.0, 10.0, 9.0, 8.0, 10.0, 10.0, 12.0, 20.0, 12.0, 13.0, 11.0, 12.0, 9.0, 14.0, 10.0, 13.0, 9.0, 12.0, 12.0, 13.0, 12.0, 9.0, 12.0, 9.0, 18.0, 10.0, 11.0, 19.0, 10.0, 9.0, 10.0, 9.0, 10.0, 10.0, 11.0, 11.0, 9.0, 10.0, 11.0, 10.0, 11.0, 10.0, 10.0, 11.0, 10.0, 12.0, 28.0, 9.0, 10.0, 9.0, 9.0, 16.0, 10.0, 16.0, 12.0, 14.0, 9.0, 19.0, 8.0, 9.0, 12.0, 14.0, 10.0, 10.0, 10.0, 10.0, 14.0, 10.0, 10.0, 10.0, 10.0, 14.0, 11.0, 10.0, 12.0, 19.0, 14.0, 9.0, 9.0, 9.0, 9.0, 10.0, 9.0, 9.0, 11.0, 21.0, 11.0, 8.0, 10.0, 9.0, 9.0, 11.0, 9.0, 9.0, 10.0, 11.0, 9.0, 11.0, 14.0, 10.0, 10.0, 13.0, 10.0, 10.0, 8.0, 15.0, 9.0, 25.0, 9.0, 10.0, 9.0, 9.0, 12.0, 18.0, 13.0, 8.0, 12.0, 10.0, 10.0, 12.0, 13.0, 9.0, 10.0, 11.0, 9.0, 9.0, 8.0, 10.0, 9.0, 10.0, 9.0, 11.0, 9.0, 10.0, 9.0, 9.0, 11.0, 9.0, 10.0, 24.0, 9.0, 9.0, 12.0, 8.0, 9.0, 11.0, 9.0, 12.0, 10.0, 9.0, 10.0, 10.0, 13.0, 13.0, 8.0, 8.0, 14.0, 13.0, 11.0, 10.0, 10.0, 19.0, 9.0, 14.0, 9.0, 10.0, 9.0, 9.0, 8.0, 10.0, 13.0, 8.0, 9.0, 12.0, 10.0, 10.0, 11.0, 8.0, 10.0, 10.0, 10.0, 11.0, 8.0, 9.0, 9.0, 10.0, 9.0, 9.0, 10.0, 10.0, 25.0, 9.0, 29.0, 17.0, 10.0, 12.0, 15.0, 9.0, 10.0, 23.0, 33.0, 10.0, 9.0, 9.0, 12.0, 12.0, 8.0, 9.0, 13.0, 12.0, 10.0, 9.0, 9.0, 14.0, 10.0, 10.0, 9.0, 9.0, 9.0, 10.0, 10.0, 9.0, 10.0, 9.0, 8.0, 9.0, 11.0, 16.0, 8.0, 10.0, 9.0, 10.0, 10.0, 9.0, 10.0, 9.0, 11.0, 9.0, 8.0, 9.0, 8.0, 12.0, 9.0, 8.0, 9.0, 10.0, 14.0, 9.0, 10.0, 10.0, 8.0, 9.0, 10.0, 9.0, 11.0, 9.0, 13.0, 10.0, 9.0, 12.0, 9.0, 8.0, 16.0, 8.0, 9.0, 8.0, 8.0, 13.0, 10.0, 9.0, 9.0, 10.0, 12.0, 14.0, 11.0, 10.0, 8.0, 10.0, 10.0, 11.0, 12.0, 10.0, 9.0, 9.0, 10.0, 12.0, 22.0, 9.0, 11.0, 9.0, 9.0, 10.0, 8.0, 9.0, 12.0, 10.0, 9.0, 10.0, 9.0, 13.0, 9.0, 10.0, 9.0, 10.0, 10.0, 9.0, 15.0, 10.0, 10.0, 19.0, 9.0, 9.0, 10.0, 8.0, 9.0, 9.0, 9.0, 11.0, 9.0, 9.0, 10.0, 10.0, 9.0, 9.0, 10.0, 10.0, 10.0, 9.0, 10.0, 11.0, 10.0, 10.0, 14.0, 17.0, 10.0, 11.0, 11.0, 10.0, 8.0, 10.0, 9.0, 8.0, 11.0, 10.0, 10.0, 10.0, 8.0, 10.0, 10.0, 10.0, 10.0, 17.0, 11.0, 10.0, 8.0, 11.0, 10.0, 10.0, 10.0, 10.0, 10.0, 9.0, 8.0, 11.0, 9.0, 9.0, 9.0, 11.0, 10.0, 8.0, 10.0, 10.0, 10.0, 9.0, 10.0, 9.0, 9.0, 10.0, 10.0, 9.0, 9.0, 9.0, 9.0, 9.0, 9.0, 12.0, 9.0, 9.0, 10.0, 10.0, 9.0, 12.0, 9.0, 15.0, 10.0, 12.0, 10.0, 10.0, 9.0, 15.0, 10.0, 9.0, 14.0, 10.0, 19.0, 9.0, 9.0, 10.0, 8.0, 10.0, 9.0, 13.0, 10.0, 9.0, 10.0, 10.0, 11.0, 10.0, 10.0, 10.0, 10.0, 10.0, 9.0, 9.0, 9.0, 9.0, 12.0, 10.0, 10.0, 10.0, 9.0, 10.0, 8.0, 9.0, 9.0, 15.0, 11.0, 12.0, 9.0, 9.0, 10.0, 12.0, 9.0, 9.0, 9.0, 10.0, 9.0, 9.0, 10.0, 8.0, 9.0, 10.0, 8.0, 9.0, 10.0, 10.0, 8.0, 10.0, 10.0, 11.0, 9.0, 8.0, 10.0, 13.0, 10.0, 14.0, 10.0, 9.0, 9.0, 9.0, 10.0, 9.0, 8.0, 8.0, 9.0, 10.0, 10.0, 9.0, 10.0, 10.0, 11.0, 16.0, 10.0, 21.0, 10.0, 9.0, 10.0, 10.0, 10.0, 14.0, 8.0, 9.0, 10.0, 8.0, 10.0, 9.0, 9.0, 10.0, 10.0, 14.0, 9.0, 10.0, 10.0, 8.0, 9.0, 9.0, 9.0, 11.0, 12.0, 10.0, 10.0, 12.0, 15.0, 14.0, 10.0, 11.0, 9.0, 9.0, 9.0, 8.0, 9.0, 10.0, 8.0, 9.0, 10.0, 10.0, 10.0, 10.0, 17.0, 10.0, 9.0, 9.0, 14.0, 8.0, 10.0, 10.0, 10.0, 10.0, 9.0, 10.0, 12.0, 9.0, 9.0, 9.0, 11.0, 13.0, 12.0, 10.0, 10.0, 10.0, 9.0, 10.0, 10.0, 10.0, 10.0, 11.0, 10.0, 9.0, 10.0, 9.0, 10.0, 8.0, 10.0, 10.0, 9.0, 10.0, 10.0, 9.0, 10.0, 9.0, 11.0, 10.0, 9.0, 8.0, 9.0, 9.0, 10.0, 11.0, 9.0, 11.0, 10.0, 9.0, 9.0, 9.0, 10.0, 11.0, 10.0, 8.0, 8.0, 9.0, 10.0, 10.0, 10.0, 10.0, 10.0, 10.0, 10.0, 10.0, 10.0, 11.0, 13.0, 9.0, 8.0, 10.0, 10.0, 10.0, 9.0, 9.0, 10.0, 14.0, 9.0, 9.0, 10.0, 9.0, 9.0, 10.0, 10.0, 9.0, 10.0, 10.0, 10.0, 10.0, 12.0, 8.0, 12.0, 15.0, 10.0, 10.0, 9.0, 9.0, 9.0, 9.0, 9.0, 9.0, 9.0, 9.0, 10.0, 10.0, 10.0, 8.0, 10.0, 9.0, 9.0, 13.0, 9.0, 9.0, 11.0, 10.0, 8.0, 9.0, 9.0, 9.0, 10.0, 9.0, 8.0, 9.0, 10.0, 9.0, 9.0, 10.0, 12.0, 10.0, 12.0, 8.0, 10.0, 12.0, 9.0, 10.0, 9.0, 9.0, 9.0, 10.0, 8.0, 10.0, 10.0, 11.0, 11.0, 10.0, 9.0, 9.0, 9.0, 10.0, 10.0, 11.0, 8.0, 9.0, 10.0, 8.0, 10.0, 9.0, 9.0, 9.0, 9.0, 10.0, 9.0, 9.0, 10.0, 8.0, 9.0, 9.0, 9.0, 10.0, 11.0, 10.0, 9.0, 10.0, 8.0, 8.0, 10.0, 10.0, 10.0, 10.0, 9.0, 8.0, 10.0, 9.0, 11.0, 11.0, 9.0, 9.0, 9.0, 8.0, 9.0, 10.0, 10.0, 10.0, 10.0, 11.0, 10.0, 8.0, 9.0, 9.0, 9.0, 10.0, 9.0, 9.0, 9.0, 9.0, 9.0, 9.0, 9.0, 11.0, 10.0, 10.0, 9.0, 12.0, 9.0, 9.0, 9.0, 9.0, 11.0, 11.0, 10.0, 10.0, 9.0, 8.0, 13.0, 10.0, 10.0, 10.0, 10.0, 9.0, 10.0, 8.0, 9.0, 10.0, 10.0, 9.0, 9.0, 10.0, 10.0, 10.0, 11.0, 10.0, 9.0, 8.0, 9.0, 10.0, 9.0, 10.0, 9.0, 9.0, 11.0, 9.0, 10.0, 9.0, 9.0, 8.0, 10.0, 9.0, 9.0, 10.0, 8.0, 8.0, 10.0, 8.0, 9.0, 11.0, 9.0, 11.0, 9.0, 9.0, 9.0, 9.0, 10.0, 8.0, 12.0, 11.0, 9.0, 9.0, 10.0, 9.0, 10.0, 10.0, 9.0, 10.0, 10.0, 9.0, 10.0, 9.0, 10.0, 9.0, 12.0, 10.0, 9.0, 10.0, 9.0, 9.0, 9.0, 9.0, 10.0, 10.0, 9.0, 8.0, 12.0, 10.0, 9.0, 10.0, 8.0, 9.0, 8.0, 12.0, 9.0, 10.0, 10.0, 10.0, 10.0, 11.0, 9.0, 9.0, 8.0, 8.0, 10.0, 9.0, 9.0, 8.0, 10.0, 9.0, 9.0, 10.0, 8.0, 9.0, 9.0, 11.0, 10.0, 10.0, 10.0, 10.0, 9.0, 9.0, 9.0, 8.0, 9.0, 10.0, 10.0, 10.0, 9.0, 9.0, 8.0, 9.0, 10.0, 10.0, 11.0, 10.0, 8.0, 8.0, 8.0, 9.0, 8.0, 9.0, 10.0, 12.0, 9.0, 10.0, 10.0, 10.0, 11.0, 10.0, 11.0, 11.0, 10.0, 9.0, 9.0, 10.0, 11.0, 9.0, 9.0, 10.0, 10.0, 10.0, 8.0, 11.0, 9.0, 9.0, 9.0, 8.0, 8.0, 10.0, 14.0, 10.0, 9.0, 9.0, 9.0, 11.0, 8.0, 9.0, 9.0, 9.0, 10.0, 10.0, 10.0, 9.0, 8.0, 9.0, 9.0, 9.0, 8.0, 10.0, 10.0, 9.0, 9.0, 9.0, 10.0, 8.0, 9.0, 8.0, 8.0, 10.0, 10.0, 9.0, 10.0, 9.0, 9.0, 9.0, 9.0, 9.0, 10.0, 18.0, 8.0, 10.0, 12.0, 10.0, 10.0, 8.0, 12.0, 9.0, 19.0, 10.0, 9.0, 10.0, 10.0, 9.0, 9.0, 8.0, 9.0, 10.0, 8.0, 9.0, 10.0, 9.0, 8.0, 11.0, 9.0, 8.0, 9.0, 10.0, 9.0, 9.0, 10.0, 9.0, 10.0, 9.0, 9.0, 10.0, 11.0, 8.0, 9.0, 9.0, 9.0, 10.0, 9.0, 9.0, 10.0, 10.0, 9.0, 10.0, 8.0, 10.0, 20.0, 9.0, 10.0, 10.0, 9.0, 10.0, 11.0, 14.0, 9.0, 10.0, 9.0, 9.0, 9.0, 10.0, 9.0, 9.0, 10.0, 10.0, 8.0, 9.0, 9.0, 8.0, 8.0, 9.0, 9.0, 10.0, 9.0, 10.0, 10.0, 10.0, 9.0, 11.0, 8.0, 9.0, 9.0, 8.0, 8.0, 11.0, 9.0, 9.0, 8.0, 9.0, 10.0, 9.0, 9.0, 9.0, 11.0, 9.0, 10.0, 8.0, 10.0, 10.0, 10.0, 11.0, 8.0, 8.0, 10.0, 8.0, 13.0, 9.0, 9.0, 9.0, 10.0, 9.0, 10.0, 9.0, 11.0, 10.0, 10.0, 10.0, 8.0, 9.0, 9.0, 10.0, 8.0, 9.0, 10.0, 10.0, 10.0, 10.0, 10.0, 9.0, 10.0, 10.0, 9.0, 10.0, 10.0, 9.0, 9.0, 10.0, 8.0, 10.0, 10.0, 9.0, 10.0, 9.0, 9.0, 9.0, 10.0, 8.0, 9.0, 10.0, 8.0, 9.0, 9.0, 11.0, 11.0, 9.0, 10.0, 8.0, 10.0, 11.0, 8.0, 10.0, 10.0, 10.0, 8.0, 10.0, 10.0, 9.0, 9.0, 8.0, 8.0, 8.0, 11.0, 10.0, 8.0, 10.0, 9.0, 9.0, 9.0, 10.0, 10.0, 10.0, 10.0, 10.0, 9.0, 10.0, 10.0, 8.0, 10.0, 10.0, 9.0, 10.0, 9.0, 10.0, 8.0, 10.0, 9.0, 8.0, 10.0, 10.0, 9.0, 10.0, 9.0, 10.0, 9.0, 10.0, 10.0, 9.0, 10.0, 10.0, 10.0, 10.0, 9.0, 10.0, 9.0, 10.0, 8.0, 10.0, 8.0, 9.0, 10.0, 11.0, 10.0, 10.0, 11.0, 9.0, 9.0, 11.0, 10.0, 9.0, 10.0, 10.0, 8.0, 9.0, 10.0, 10.0, 8.0, 10.0, 10.0, 8.0, 10.0, 10.0, 9.0, 11.0, 10.0, 10.0, 11.0, 9.0, 9.0, 10.0, 10.0, 9.0, 10.0, 10.0, 9.0, 10.0, 10.0, 9.0, 11.0, 10.0, 10.0, 9.0, 12.0, 9.0, 8.0, 8.0, 10.0, 10.0, 9.0, 10.0, 10.0, 8.0, 9.0, 8.0, 10.0, 10.0, 10.0, 10.0, 10.0, 10.0, 9.0, 10.0, 11.0, 9.0, 9.0, 10.0, 9.0, 8.0, 10.0, 10.0, 9.0, 9.0, 10.0, 9.0, 8.0, 13.0, 9.0, 9.0, 10.0, 10.0, 8.0, 9.0, 10.0, 10.0, 12.0, 10.0, 10.0, 10.0, 11.0, 12.0, 10.0, 8.0, 8.0, 10.0, 8.0, 9.0, 10.0, 10.0, 9.0, 8.0, 9.0, 9.0, 8.0, 9.0, 9.0, 9.0, 10.0, 10.0, 10.0, 10.0, 10.0, 9.0, 9.0, 9.0, 10.0, 10.0, 8.0, 10.0, 9.0, 10.0, 9.0, 9.0, 10.0, 9.0, 10.0, 10.0, 10.0, 10.0, 8.0, 10.0, 9.0, 8.0, 8.0, 10.0, 11.0, 10.0, 13.0, 9.0, 10.0, 10.0, 10.0, 8.0, 10.0, 10.0, 9.0, 10.0, 9.0, 8.0, 9.0, 10.0, 10.0, 10.0, 10.0, 8.0, 12.0, 8.0, 9.0, 11.0, 9.0, 9.0, 10.0, 10.0, 10.0, 10.0, 8.0, 10.0, 9.0, 10.0, 9.0, 10.0, 9.0, 8.0, 11.0, 10.0, 10.0, 11.0, 9.0, 8.0, 10.0, 8.0, 10.0, 10.0, 10.0, 9.0, 11.0, 11.0, 10.0, 10.0, 10.0, 10.0, 9.0, 10.0, 10.0, 8.0, 8.0, 10.0, 10.0, 9.0, 10.0, 9.0, 10.0, 10.0, 10.0, 8.0, 9.0, 9.0, 9.0, 11.0, 10.0, 9.0, 9.0, 8.0, 10.0, 9.0, 9.0, 9.0, 10.0, 10.0, 9.0, 9.0, 9.0, 8.0, 10.0, 9.0, 9.0, 8.0, 9.0, 9.0, 9.0, 9.0, 10.0, 8.0, 9.0, 8.0, 9.0, 10.0, 11.0, 9.0, 11.0, 8.0, 9.0, 9.0, 9.0, 11.0, 9.0, 10.0, 10.0, 9.0, 9.0, 10.0, 9.0, 12.0, 8.0, 10.0, 10.0, 9.0, 10.0, 9.0, 8.0, 10.0, 9.0, 10.0, 9.0, 9.0, 10.0, 10.0, 8.0, 9.0, 10.0, 10.0, 10.0, 9.0, 10.0, 10.0, 10.0, 10.0, 9.0, 9.0, 12.0, 11.0, 8.0, 10.0, 10.0, 10.0, 10.0, 9.0, 8.0, 10.0, 10.0, 10.0, 10.0, 10.0, 14.0, 9.0, 10.0]
reinforce_reward_079_smoothed = [np.mean(reinforce_reward_079[max(0,i-10):i+1]) for i in range(len(reinforce_reward_079))]

plt.figure(figsize=(12, 8))
plt.plot(reinforce_reward_099_smoothed)
plt.plot(reinforce_reward_089_smoothed)
plt.plot(reinforce_reward_079_smoothed)
plt.title('Influência do γ')
plt.xlabel('Episódios')
plt.ylabel('Recompensa') 
plt.gca().legend(('γ=0.99','γ=0.89','γ=0.79'))

plt.show()
